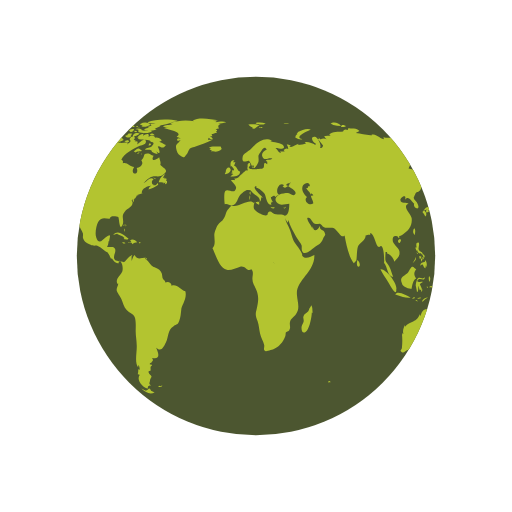
t = 0.00 s
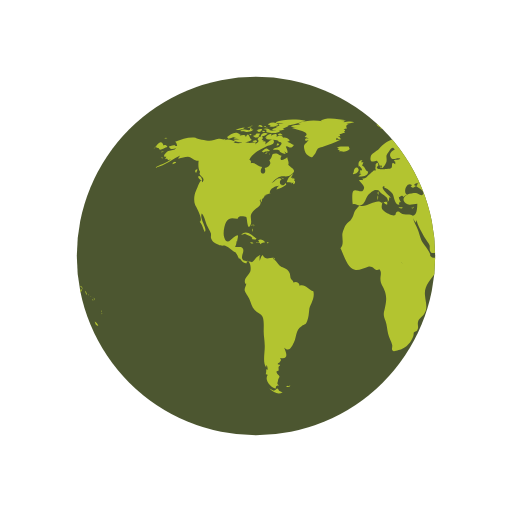
t = 0.50 s
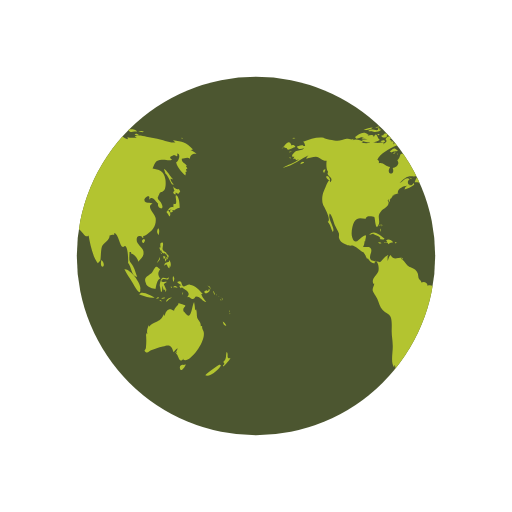
t = 1.00 s
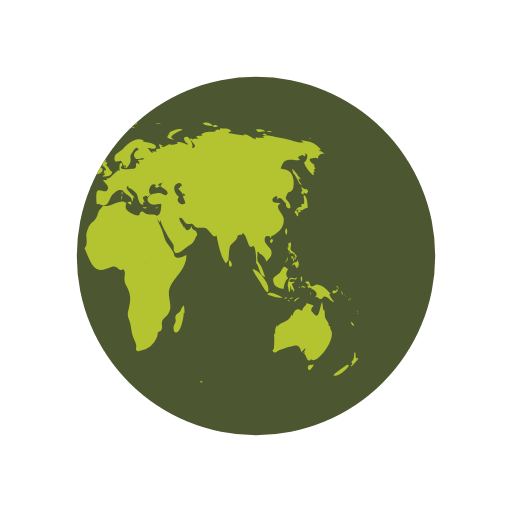
t = 1.50 s

The animated SVG that drew these frames (rendered in a browser with its animation timeline set to each time). Animation: 2 SMIL elements (animateTransform=2); one cycle of 2.00 s, repeats indefinitely.

<svg xmlns="http://www.w3.org/2000/svg" xmlns:xlink="http://www.w3.org/1999/xlink" style="margin: auto;  display: block;" width="200px" height="200px" viewBox="0 0 100 100" preserveAspectRatio="xMidYMid">
<defs> <clipPath id="ldio-49urpcsa7t6-cp"> <circle cx="50" cy="50" r="35"></circle> </clipPath> </defs>
<circle cx="50" cy="50" r="35" fill="#4c5630"></circle>
<g clip-path="url(#ldio-49urpcsa7t6-cp)">
  <path transform="scale(2) translate(-25 -25)" fill="#b3c430" d="M64.4,74.4c0.3,0.3,0.2,0.3-0.3,0.3C64.1,74.3,64.2,74.5,64.4,74.4z M31.4,75.4c-0.2,0.1-0.3-0.2-0.5,0.1c0.3,0.2,0.6,0.1,0.8-0.1C31.6,75.2,31.6,75.4,31.4,75.4z M84.9,36.9c-0.3,0.2-0.8-0.1-1.1-0.5 c0.1,0.2,0.1,0.6,0.3,0.9c-0.5,0.2-0.2,0.6,0.2,0.7c0-0.1,0-0.3,0-0.4c0.2,0.1,0.4,0.2,0.5,0.3c0.2-0.2,0.2-0.3,0.4-0.5 C85.1,37.2,85,37,84.9,36.9z M85.1,40.6c0-0.6-0.1-2.1-0.6-2.4c-0.6-0.4,0.5,2.1-0.6,1.6c0,0.2-0.1,0.5,0,0.7 c-0.8-0.3-0.9,0.5-1.4,0.9c0.3,0.3,0.4,0.6,0.6,0.9c0.3-0.4,0.2-0.9-0.3-1.2c0.2,0,0.4-0.2,0.6-0.2c0.2,0,0.6,0.2,0.6,0.2 C84.2,41,84.5,40.7,85.1,40.6z M83.7,41c-0.4-0.1-0.7,0.2-0.3,0.6c0.2-0.4,0-0.1,0.3-0.2C83.8,41.2,83.6,41.1,83.7,41z M93.5,62.8 c0.1,0.5,0.3,0.9,0.7,0.8C94.1,63.3,93.8,63,93.5,62.8z M93,71.2c-0.1-0.1-2.5,1.6-2.9,2.1c0.8,0.5,2.9-1.2,3.1-2.1 C93,71.5,92.9,71.2,93,71.2z M95,69.9c-0.4,0.2-0.6,0-0.5-0.4c0,0.1-0.1,0.2-0.1,0.3c0.1-0.5,0.1-0.8-0.1-1.1 c-0.3,0.7,0.1,1.4-0.7,2c0.3,0.3,0.3,0.4-0.1,0.7c0.1,0,0.1,0.1,0.1,0.2C93.9,71.3,95,70.2,95,69.9z M82,50.6 c0.2-0.2,0.3-0.2,0.3-0.5c-0.1,0-0.3-0.1-0.4-0.1C81.9,50.2,81.9,50.4,82,50.6z M82.4,50.6c-0.3-0.4-0.2,0.1-0.1,0.5 c0.2-0.3,0.3-0.5,0.2-0.9C82.5,50.4,82.4,50.5,82.4,50.6z M82.8,49.7c-0.1,0-0.2,0-0.3,0c0,0.1,0.2,0.4,0.2,0.5c-0.1,0-0.1,0-0.2,0 c0.1,0.2,0.1,0.3,0.2,0.5c0.1-0.2,0.1-0.2,0-0.5c0.1,0,0.2,0.1,0.2,0.1C83,50.1,82.9,49.9,82.8,49.7z M81,51 c0.2-0.3,0.3-0.4,0.2-0.8c-0.1,0.5-0.4,0.8-0.6,1.2C80.8,51.3,80.9,51.1,81,51z M81.2,48.6c0.1,0.2,0.1,0.5,0.3,0.3 c0,0.4,0.3,0.6,0.6,0.6c0,0,0-0.1,0.1-0.1c0.1,0.2,0.2,0.3,0.4,0.4c0-0.7-0.6-0.5-0.8-1c-0.2-0.4,0.2-0.9,0-1.4 c-0.5-0.1-0.6,0.3-0.4,1c0,0-0.1-0.1-0.1-0.1C81.1,48.3,81.1,48.4,81.2,48.6z M83.3,52.2c0.1-0.5,0.1-1.1-0.3-1.4c0,0.1,0,0.2,0,0.3 c-0.4,0.2-0.9,0.1-0.9,0.8c0.7-0.7,0.4,0.2,1,0.5c0-0.2,0.1-0.5,0.1-0.7C83.2,52,83.3,52.1,83.3,52.2z M81.5,49.6 c0.1-0.1,0.3-0.1-0.2-0.3C81.4,49.4,81.5,49.5,81.5,49.6z M91.8,57.4c0.1,0.1,0,0.2,0.2,0.1c-0.1-0.2-0.2-0.5-0.3-0.7 C91.6,57,91.7,57.1,91.8,57.4z M90.2,57.3c0.4-0.1,1.1-0.5,0.6-0.9c-0.1,0.4-0.2,0.6-0.4,0.3c-0.1,0-0.5,0.2-0.5,0.3 C89.9,57.2,90,57.2,90.2,57.3z M90.9,56.1c0.1,0.2,0.2,0.3,0.2,0.5c0.1-0.5-0.2-0.8-0.6-0.8C90.7,55.9,90.8,56,90.9,56.1z M90.3,59 c-0.2-0.4-0.7-0.7-1-1.6c0.1,0,0.2,0,0.3,0c-0.7-0.7-1.4-1.7-2.5-1.8c-0.5-0.1-1,0.5-1.3,0.3c-0.5-0.2-0.1-1.4-1.2-0.8 c0.3,0.4,0.6,0.5,0.9,0.6c-0.2,0-0.3,0.1-0.5,0.1c0.1,0.2,0.2,0.4,0.3,0.5c0.1,0,0.2-0.2,0.2-0.2c0.6,0.5,2,1,1,2 c0.6-0.3,0.7,0.4,1.2,0.3c0.4-0.1,0.4-0.5,0.6-0.5C89.2,57.9,89.5,58.9,90.3,59z M93.2,58.5c-0.1,0.1-0.2-0.2-0.2,0.1 C93.3,58.8,93.2,58.6,93.2,58.5z M92.4,57.7c0,0-0.1-0.2-0.2-0.3C92.2,57.6,92.3,57.6,92.4,57.7z M92.9,58c0.1,0.1,0.1,0.1,0.2,0.2 c-0.2-0.2-0.3-0.3-0.5-0.4C92.7,57.8,92.8,57.9,92.9,58z M93.5,59.1C93.6,58.9,93.6,58.8,93.5,59.1z M93.5,58.7c0-0.2,0-0.4-0.2-0.6 C93.3,58.3,93.4,58.5,93.5,58.7z M81,45.9c0.1-0.5,0.2-1-0.1-1.3C80.6,45,80.6,45.5,81,45.9z M94.8,61c0,0,0.1-0.2,0-0.4 C94.7,60.8,94.8,61.1,94.8,61z M94.8,61.2c0.1,0.1,0,0.3,0.2,0.1C94.9,61.1,94.8,61.2,94.8,61.2z M29.5,76.3 c-0.4-0.8-0.5-0.2-0.7-0.2c0.2,0-0.3,0.2-0.3,0.2c-0.2,0-0.6-0.3-0.9-0.4c0.9,0.9,1.9,1.2,2.6,0.7C30,76.6,29.8,76.4,29.5,76.3z M89.6,64.4c0-0.2-0.2-0.3-0.1-0.7c-0.2,0-0.1-0.1-0.3,0c0.1-0.8-0.5-1.1-0.7-1.7c-0.1-0.5,0-1-0.2-1.6c-0.1,0.1-0.1,0.1-0.2,0.2 c0-0.5-0.1-1.1-0.2-1.6c-0.5,0.9-0.5,3.8-1.7,2.2c-0.3-0.5-0.4-0.2-0.4-0.8c0-0.3,0.4-0.5,0.4-0.7c0-0.1-1.1-0.4-1.4-0.5 c0.3,0.3-0.7,0.7-0.8,1.5c-0.5-0.2-0.7-0.4-1.1-0.2c-0.4,0.1-0.7,0.9-0.7,1.1c0,0-0.1,0.1-0.1,0.1c0-0.1,0-0.2-0.1-0.3 c-0.4,0.8-0.6,1.1-1.3,1.4c-0.6,0.3-1.1,0.4-1.6,1c0-0.1,0-0.2,0-0.3c-0.3,0.6-0.5,1.1-0.3,1.8c-0.1-0.1-0.1-0.2-0.2-0.3 c0,0.1,0,0.3,0,0.4c0-0.1-0.1-0.1-0.1-0.2c0.1,1,0.1,1.7,0,2.7c0,0.4-0.6,0.5,0,0.9c0.4,0.2,0.7-0.3,1-0.4c0.8-0.2,1.4-0.5,2.3-0.7 c1.4-0.5,1.7-0.2,2.1,1.1c0.2-0.3,0.5-0.6,0.8-0.8c-0.1,0.4-0.3,0.7-0.6,1c0.2-0.1,0.3-0.2,0.5-0.4c-0.1,0.2-0.1,0.3-0.2,0.5 c0.5,0.2,0.5,2.1,1.5,0.9c0,0.1-0.1,0.1-0.1,0.2C86.9,71.3,90.8,66.1,89.6,64.4z M85.9,71.3c-0.4-0.2-1,0.2-0.7,0.8 c0.2,0.6,0.9-0.4,1.1-0.9C86.2,71.2,86.1,71.2,85.9,71.3z M24.6,44.3c0-0.2,0.2-0.3-0.1-0.5C24.5,44,24.6,44.2,24.6,44.3z M24.2,44.9c0.1,0.1,0.1,0.2,0.1,0.4c0.1-0.2,0.1-0.3,0-0.6C24.1,44.6,24.3,44.8,24.2,44.9z M24.4,43.9c-0.2,0-0.3-0.1-0.3,0.2 C24.3,44.1,24.4,43.9,24.4,43.9z M36.2,56.9c-1-0.3-1.6-1.5-2.7-1.1c0-0.7-0.8-0.9-1.2-0.6c0-0.4-0.4-0.5-0.5-0.8 c-0.1-0.1-0.1-0.7-0.2-1c-0.3-0.7-0.6-0.8-1.2-1.1c-0.6-0.3-0.6-0.2-1.1-0.8c-0.3-0.4-0.6-0.7-1-1c0.1,0,0.2-0.1,0.3-0.1 c-0.9-0.2-1.7,0.6-2.3-0.6c-0.4,0.3-0.4,0.8-0.6,1.2c0-0.3,0-0.7,0-0.9c0.4-0.6-0.1-0.2-0.5,0.1c-0.3,0.2-0.7,0.9-1,1 c0,0-1.6-0.3-1.6-0.3c-0.8-0.7,0.1-1.4-0.1-2.2c-0.2-0.8-1.1-0.3-1.6-0.5c0.2-0.3,0.3-0.7,0.3-1.1c0.1,0,0.1,0,0.1,0.1 c0.2-1.2,0.5-1.7-0.7-0.8c-0.6,0.5-1.3,1.5-1.8,0c-0.3-0.8,0-2.4,0.4-3.1c0.7-1.1,1.6-0.5,2.3-0.6c-0.1-0.7,1.4-0.4,1.6-0.3 c0.2,0.3,0.2,2.8,0.8,1.6c0.5-1-0.4-1.7,0.5-2.7c0.6-0.7,2-1.1,1.3-2.2c0.1,0,0.1,0,0.2,0.1c0-0.2,0-0.3,0.1-0.4 c0,0.4,0,0.4-0.1,0.8c0.3-0.4,0.3-0.4,0.3-0.9c0.1,0.1,0.1,0.1,0.1,0.2c0.2-0.3,0.4-0.5,0.4-0.7c0,0,0.4-0.1,0.6-0.1 c-0.1,0-0.3,0-0.5,0c0.4-0.2,0.8-0.2,1.1-0.4c-0.1,0,0,0-0.2,0c-0.1-0.9,1.4-1.5,1.9-1.4c-0.5,0.2-0.4,0.3-0.6,0.7 c0.5-0.1,1.4-0.5,1.9-0.9c0-0.1-0.1-0.3-0.1-0.4c-0.6,1.2-1.7-0.1-0.8-0.7c-0.7-0.6-1.3,0.5-2,0.8c0.5-0.5,1.1-1.2,1.7-1.3 c0.8-0.2,1.5,0.2,2.2-0.4c1.2-0.9,0.1-1.1-0.6-1.9c0.2-0.5-0.1-0.9-0.2-1.5c-0.5,0.5-1.8,1-1.1-0.3c-0.5,0-0.6-0.4-1.2-0.4 c-1,0-0.4,0.7-1.2,1.3c0.6,0.8-0.3,1.4-0.9,1.5c0.6,1.6-1.5,1.4-0.5-0.2c-0.8,0-1.4-1-2.2-0.7c0-0.6,0.1-0.4-0.3-0.7 c0.5-1.3,2.5-2.2,3.5-2.7c0.3-0.1,1.4-0.2,1.3-0.9c-0.2-1-1.3,0.4-1.7,0.6c0.1-0.2,0-0.2,0.1-0.5c-0.2,0-0.2-0.2-0.6,0 c0.1-0.1,0.1-0.2,0.2-0.3c-0.1,0-0.2,0-0.4-0.1c0.7-0.6-0.4-1-0.8-0.1c0.5,0.5-0.1,0.7-0.5,1c0.1-0.1,0.1-0.2,0.2-0.3 c-0.5-0.2-1,0.1-1.6,0c-0.4-0.1-0.7-0.4-1.2-0.1c0,0,0.1,0.1,0.1,0.1c-0.4,0.1-1.1,0.1-1.7,0c0.1-0.1,0.3-0.1,0.4-0.2 c-0.6-0.3-1.5-0.7-2.1-0.3c0.1-0.1,0.1-0.2,0.2-0.3c-0.4,0.3-0.9,0-1.4,0c-0.6,0.1-1.2,0.4-1.8,0.4c-0.6,0-2.5-0.4-2.7-0.6 c-1.3-0.2-2.7,0.3-4,0.8c0.3,0.2,0.3,0.4,0.4,0.8c-0.2,0-0.3,0-0.5,0c0.1-0.1,0.1-0.1,0.2-0.2c-0.4,0-0.9,0.2-1.3,0.3 c0.2,0.7,0.9,0.5,1.4,0.3c-0.3,0.5-0.9,0.4-1.5,0.6c-0.5,0.2-1.4,1.3-0.4,1.1c-0.1,0.1-0.1,0.3-0.3,0.5c0.2-0.1,0.3-0.1,0.5-0.1 c0,0.1,0,0.1-0.1,0.2c0.1,0,0.1-0.1,0.2-0.1c0,0.1,0,0.1,0,0.2c0.2-0.1,0.4-0.1,0.6-0.2c-1,0.9-2.2,1-3.2,1.7 c2.1-0.4,3.5-1.8,5.4-2.6c-0.3,0.1-0.7,0.4-0.8,0.8c0.8-0.2,1.2-0.4,1.9-0.4c0.8,0.1,1.3,0.9,2.1,0.8c-0.1,0.6-0.1,1.8,0.3,2.2 c-0.6,0.8,1.3,1,0.4,2c-0.2-1.2-0.9,1-1.2,1.6c-0.4,0.8-0.5,2-0.2,2.8c0.2,0.4,1.7,3,0.9,3.3c0.6,0.7,0.6,1.2,1,2 c0.6-0.7-1.1-2.5-0.6-3.6c0.4,0.2,0.8,1.8,1,2.3c0.2,0.4,0.6,1.1,0.8,1.6c0.1,0.7-0.2,0.6,0.2,1.3c0.2,0.4,0.9,0.7,1.3,0.9 c0.5,0.3,1,0.1,1.3,0.2c0.8,0.3,1.4,1.1,2.1,1.3c0,0-0.1,0-0.1,0c0.4,0.5,0.5,0.9,0.7,1.3c0.1-0.1,0.1-0.1,0.1-0.2 c0.4,0.6,0.9,1.2,1.4,1c-0.1-0.8,0.3-0.4,0.5-0.1c0.3,0.5,0.3,1.3,0.2,1.7c-0.2,0.7-1.6,1.6-0.9,2.5c0-0.1,0.1-0.1,0.1-0.2 c0,0.6-0.4,0.8-0.3,1.5c0.1,0.3,0.7,1.2,0.9,1.6c0.3,0.7,0.5,1.6,1,2.1c0.5,0.6,1.3,0.7,1.6,1.4c0.3,0.7,0.2,2,0.2,2.8 c0,1,0.2,1.8,0.2,2.7c0.1,1.2-0.5,3.5,0.3,4.4c0-0.2,0-0.3,0-0.5c0.3,0.3,0.2,0.4,0.3,0.9c-0.1,0-0.2-0.1-0.3-0.1c0,0.5,0,0.6-0.1,1 c0.1,0,0.3,0.1,0.4,0.1c-0.8,1.1,0.7,2.6,1.6,2.7c-0.1-0.5,0.1-0.6,0.6-0.6c-0.6-0.4-0.2-0.6-0.2-1c0-0.2,0.3-0.7,0.3-0.7 c0-0.2-0.3-0.5-0.3-0.4c0-0.1-0.3-0.3-0.3-0.6c0-0.2,0.4-0.2,0.4-0.2c0.1-0.5-0.2-0.7,0.3-1c0-0.1-0.1-0.1-0.1-0.2 c-0.8,0,0-0.5,0-0.4c0.1-0.3,0.5-0.3,0.1-0.9c1.8,0.4,1.2-1.1,0.8-2c1,0.9,1.4,0,1.9-1c0.6-1.3,0.3-2.4,1.5-3.2 c0.7-0.5,0.7-0.1,1.1-1c0.3-0.8,0.3-1.4,0.4-2.2C35.4,59.7,36.6,58.3,36.2,56.9z M24.2,26.2c-0.2,0-0.3-0.1-0.5,0 C23.9,26.6,23.9,26.3,24.2,26.2z M22.4,25.3c-0.2,0.1-0.4,0.2-0.5,0.3c0.4,0.1,0.8,0,1.2,0c-0.2,0-0.4,0.2-0.6,0.2 c0.5,0,1.7,0,2-0.5c-0.2,0-0.3,0-0.4,0c0-0.1,0-0.2,0.1-0.3c-0.4,0.1-0.3-0.1-0.4,0.4C23.3,25.5,22.8,25.2,22.4,25.3z M24.2,27.3 c-0.5-0.1-0.6-1.9-1.2-0.5c0-0.6-0.7-0.4-1.2-0.3c0.1-0.1,0.1-0.1,0.2-0.2c-0.5-0.1-1.1,0.2-1.5,0.5c0.2,0,0.4,0.1,0.7,0.1 c-0.2,0-0.4,0.1-0.6,0.1c0.3,0.2,0.8,0.1,1.2,0.2c-0.4,0-0.8,0.1-1.2,0.1C21.2,28.1,23.6,27.9,24.2,27.3z M24,24.9 c0-0.3-0.3-0.1-0.7,0C23.6,25,23.8,24.9,24,24.9z M21.6,25.4c0.4-0.1,0.9-0.1,1.2-0.5c-0.6,0-1.2,0.2-1.8,0.5 C21.2,25.4,21.4,25.4,21.6,25.4z M32.4,34.8c-0.1,0-0.2,0.2-0.3,0c0,0,0.1-0.1,0.1-0.1c-0.1,0-0.3,0-0.4,0c0.2-0.2,0.3-0.5,0.5-0.7 c-0.6,0.1-1.2,1.1-1.3,1.6c0.3,0,0.7,0,1,0.1c-0.1,0.1-0.1,0.1-0.2,0.2c0.1-0.1,0.4-0.2,0.5-0.3c0,0.1,0,0.2-0.1,0.4 c0.4,0,0.5-0.3,0.4-0.7c-0.1,0-0.1,0-0.2,0.1c0-0.1,0.1-0.2,0.1-0.3C32.6,34.9,32.5,34.9,32.4,34.8z M14,35c0.7,0.6,0.5-0.1,0.2-0.5 C13.7,34.1,13.5,34.6,14,35z M19.6,27.1c0.8-0.1,1.5-0.7,2.3-0.8c-0.9-0.9-1.9,0-2.6,0.5C19.5,26.8,19.5,27,19.6,27.1z M27.7,29.4 c-0.8-0.6-0.7-0.5-1.6,0.2c0.1,0,0.4,0.2,0.3,0.2C27,29.4,27.6,29.7,27.7,29.4z M13.3,33.1c-0.2,0.2-0.3,0.4,0,0.7 c0.1-0.2,0.2-0.5,0.3-0.7C13.4,33.1,13.4,33.1,13.3,33.1z M27.5,30.1c0.1,0,0.1,0.3,0.2-0.1C27.6,30,27.6,30.1,27.5,30.1z M29.8,36 c-0.1,0,0-0.3-0.2-0.1c0.3,0.2,0.2,0.2,0.6,0.1C30.1,36.1,29.9,36.1,29.8,36z M26.7,30c0.2,0,0.3,0.1,0.6-0.2 C27,29.8,26.9,29.9,26.7,30z M30.5,35c-0.2-0.2-0.3-0.3-0.6-0.3C30.1,34.9,30.3,34.9,30.5,35z M27,25.3c0,0.2,0.1,0.2,0,0.5 c0.7,0.2,2.2,0.4,2.7-0.2c-0.7-0.3-1.4,0.1-2.1-0.2c0,0,0.1-0.1,0.1-0.1c-0.4-0.2-0.8-0.3-1.3-0.1C26.7,25.3,26.8,25.3,27,25.3z M26.8,24.9c0.2,0,0.3,0,0.5,0C27.2,24.8,26.9,24.9,26.8,24.9z M27.5,24.4c0.1,0,0.2,0,0.4,0c-0.1,0.1-0.2,0.1-0.3,0.2 c0.6,0.4,1.2,0,1.8-0.2c-0.5-0.6-1.3-0.6-2-0.2C27.3,24.4,27.4,24.2,27.5,24.4z M26.3,25.8c0.2,0,0.3,0.1,0.5-0.1 C26.6,25.6,26.1,25.4,26.3,25.8z M27,24.8c-0.1-0.2-0.1-0.3-0.5,0C26.8,24.9,26.8,24.7,27,24.8z M29.7,26.4c0.1,0,0.3,0,0.5,0 c-0.2-0.3-0.6-0.4-0.9-0.2C29.4,26.5,29.4,26.4,29.7,26.4z M26.9,26c-0.5-0.1-0.9,0.1-1,0.7c0.5-0.1,1-0.3,1.4-0.6 C27.1,26.1,27,26,26.9,26z M31.5,27.3c-0.4-0.3-0.7-0.5-1.2-0.4c-0.2-0.6-0.9-0.4-1.3-0.2c0.3-0.8-0.6-0.5-1-0.2 c0-0.1,0-0.1-0.1-0.2c0.1-0.1,0.2-0.1,0.3-0.2c-0.6,0-1.1,0.2-1.4,0.8c0.1,0,0.2,0,0.3,0C27.1,27,27,27,26.9,27.1 c0.6,0.3,2.7,0.1,2.5,0.6c0.8,0.1,0.7,0.4,0.2,0.9c-0.3,0.3-0.9,0.1-1.3,0.6c0.5,0.2,0.9-0.2,1.4,0.3c0,0-0.1,0.1-0.1,0.1 c0.4,0.3,0.8,0.5,1.2,0.5c-0.1-0.2-0.2-0.5-0.4-0.7c1.4,1.5,0.5-0.9,0.4-0.7c0.3-0.6,0.9,0.8,1.6-0.4c-0.5-0.1-0.8-0.5-1.3-0.6 c0.2-0.1,0.3-0.1,0.5-0.2C31.6,27.5,31.5,27.4,31.5,27.3z M25.7,24.7c0.2,0.1,0.4,0.1,0.6,0.1c-0.1-0.4-0.5-0.5-0.9-0.3 c0.1,0,0.1,0,0.2,0.1c-0.1,0-0.2,0.1-0.3,0.1C25.4,24.7,25.5,24.7,25.7,24.7z M29,24c0.5,0.1,0.9,0.1,1.4,0.1 c-0.3,0.1-0.7,0.1-1,0.1c0.1,0.2,0,0.1,0.2,0.3c-0.2,0.1-0.5,0.2-0.8,0.3c0.2,0.1,0.3,0.2,0.4,0.3c-0.4-0.2-0.8,0-1.1,0.3 c0.7,0.1,1.9,0.3,2.5-0.2c-0.1,0-0.2,0-0.4,0c0.4-0.3,1-0.4,1.2-0.7c-0.1,0-0.2,0-0.3,0c0.9,0,1.8-0.4,2.7-0.6c-0.1,0-0.3,0-0.4,0 c0.4-0.1,0.9-0.1,1.3-0.3c-1.6-0.4-4.4-0.4-5.9,0.3C28.9,23.8,28.9,23.9,29,24z M29.5,28.2c-0.2-0.3-0.3-0.3-0.5,0.2 C29.3,28.4,29.4,28.3,29.5,28.2z M24.4,24.6c-0.2,0-0.4-0.1-0.6,0.1C24,24.7,24.2,24.6,24.4,24.6z M25,27.4c-0.2,0-0.4,0-0.7,0.2 c0.3,0.2,0.6,0.2,0.9,0.1C25.2,27.4,25.1,27.5,25,27.4z M24.4,26.5c0.4,0.5,0.9,0.5,1.3,0c-0.1,0-0.2-0.1-0.2-0.1 c0.2-0.1,0.2-0.1,0.3-0.3c-0.4,0-0.9-0.1-0.9,0.3C24.7,26.4,24.6,26.5,24.4,26.5z M25.3,25.7c0.4,0.2,0.9-0.1,0.9-0.5 c-0.4,0-0.8,0-1.1,0.4C25.5,25.4,25.3,25.7,25.3,25.7z M78.1,46.7c-0.7,0.3-0.2,0.9,0,0.7C78.4,47,78.4,46.8,78.1,46.7z M24.7,46.8 c0.2,0,0.3,0,0.4-0.2c-0.8-0.5-2-1.9-3-0.7c0.3-0.1,0.6-0.2,0.9-0.3c0,0-0.1,0.1-0.1,0.1c0.6,0.3,1,0.3,1.4,0.8 c-0.1,0.1-0.1,0.2-0.2,0.2C24.3,46.7,24.5,46.8,24.7,46.8z M55.7,40.5c-0.1,0.1-0.2,0.1-0.4,0.1c0.4,0.2,0.3,0.1,0.6-0.2 C55.9,40.4,55.8,40.4,55.7,40.5z M49.5,32.8c0.1-0.4,0.2-0.6-0.3-0.4C49.2,32.7,49.3,32.7,49.5,32.8z M48.9,38.1 c0-0.3,0.1-0.4,0-0.7C48.6,37.7,48.8,37.8,48.9,38.1z M45.1,32.6c0.1-0.1,0.1-0.3,0.2-0.1c0,0.1,0.4,0.4,0.4,0.6 c0,0.4-0.6-0.1-0.3,0.6c-0.1,0-0.2,0.1-0.3,0.1c0.1,0,0.3,0.2,0.5,0.2c-0.2,0.1-0.4,0.3-0.6,0.5c0.7,0,1.9,0,1.9-1 c-0.6-0.2-0.6-1-1.2-1.2c0.2-0.2,0.2-0.5,0.3-0.6c-0.2,0-0.3,0-0.5,0c0.1-0.1,0.2-0.3,0.3-0.4C45,31.2,44.9,32,45.1,32.6z M53.3,40.5c-0.2,0-0.2,0.1-0.4-0.1c0,0.1,0,0.1,0,0.2c0.3,0.1,0.5,0.2,0.8,0C53.5,40.5,53.5,40.5,53.3,40.5z M41.5,27.3 c-0.3,0-0.6,0-0.9,0c0-0.1,0.2-0.4,0.2-0.4c0.3,0.3,0.4,0.3,0.8,0.3c-0.2-0.3-0.2-0.4-0.6-0.6c0.1,0,0.3,0,0.5,0 c-0.1-0.1,0-0.2-0.2-0.4c0.3,0,0.5-0.1,0.7-0.2C42,26,42,26,41.9,26c0.2,0,0.3,0,0.5,0c-0.1-0.1-0.2-0.2-0.2-0.3 c0.3-0.2,0.3-0.2-0.1-0.5c0.2,0,0.5-0.1,0.7-0.1c-0.3-0.4-0.2-0.7,0.3-0.9c-0.2,0-0.3,0-0.5,0c0.5,0,1-0.2,1.6-0.3 c-0.6-0.3-1.5-0.1-2.1,0c0.1-0.1,0.2-0.1,0.2-0.2c-0.6-0.1-1.3-0.1-1.9-0.1c0.7,0,1.5,0.1,2.2-0.1c-1.4-0.2-3.8-0.7-5,0.1 c0.1,0,0.3,0.1,0.4,0.1c-1.6-0.3-3.3-0.2-4.8,0.4c0.2,0,0.3,0.1,0.5,0.1c-0.6,0.3-1.4,0.1-1.9,0.5c0.4,0.1,0.8,0.2,1.2,0.2 c-0.3,0-0.7,0-1,0.1c0.2,0.2,4.1,0.7,2.5,1.7c0.3,0.1,0.5,0.2,0.8,0.4c-0.9-0.5-1,0.9,0,0.2c-0.6,1-1.2,0.7-0.8,2.1 c0.2,0.7,0.5,0.9,0.9,1.1c0.7,0.4,0.6,0.2,1.1-0.4c0.1-0.1,0.4-0.9,0.6-1.1c0.4-0.3,0.8-0.2,1.1-0.4C39.3,28.2,40.4,27.9,41.5,27.3z M25.3,47.4c0.3,0.1,0.4-0.1,0.6,0.3c0.2-0.4,0.6-0.3,0.9-0.4c-0.3-0.4-0.9-0.7-1.4-0.4c0.2,0.2,0.1,0.2,0.3,0.4 c-0.2,0-0.3,0.1-0.6,0C25,47.6,25.1,47.4,25.3,47.4z M80.8,58.3c0.1,0,0.2-0.1,0.3-0.1C81,58,80.7,58,80.5,58.4 C80.6,58.4,80.7,58.3,80.8,58.3z M82.5,56.6c-0.2-0.4-0.3-0.7-0.5-1.1c0.2-0.1,0.3-0.3,0.5-0.3c0-0.1,0-0.1,0-0.2 c-0.4,0.2-1.4,0.1-0.8-0.4c0.5-0.4,1.2,0.5,1.3-0.5c-0.4,0.6-0.9,0-1.3,0.2c-0.3,0.2-0.5,1.1-0.5,1.5c0,0,0.3,1.2,0.2,1.2 c0.4,0.2,0.2-0.9,0.4-1.2c0,0.4,0.1,0.6,0.2,0.9c0.1-0.1,0.2-0.1,0.3-0.2c-0.1,0.3,0,0.3,0,0.5C82.5,56.9,82.4,56.8,82.5,56.6z M78.5,55.3c0.1,0.8,1.5,1.1,1.9,1.1c0.1-0.7,0.3-1.8,0.9-2c-0.6-0.8-0.4-1.3,0-1.8c-0.4-0.2-0.5-0.6-0.8-0.5 c-0.3,0.1-0.6,0.9-0.8,1.1C79.1,53.9,77.9,54,78.5,55.3z M85.8,57.1c-0.1,0.1-0.2,0-0.2,0.5C85.8,57.4,85.7,57.2,85.8,57.1z M83.6,56c-0.1,0-0.2,0-0.3,0C83.6,56.5,83.5,56.1,83.6,56z M81.6,58.9c-0.1-0.2-0.1-0.4-0.5-0.3C81.3,58.8,81.4,58.8,81.6,58.9z M82.3,58.2c-0.1-0.2-0.5-0.1-0.8,0.1C81.7,58.4,82,58.3,82.3,58.2z M78.7,58c0.5,0.1,1,0.2,1.5,0.1c-0.6-0.3-2.6-1.5-3-0.6 C77.7,57.7,78.2,57.8,78.7,58z M77.4,56.5c0.3-1-2-4.1-3.1-3.9c0.4,0.9,1,1.6,1.5,2.5C76,55.4,77.5,58.3,77.4,56.5z M84.2,56.1 c0.2,0.1,0.3,0,0.5,0.2c-0.2-0.5-0.6-0.6-0.9-0.2C84,56.1,84.1,56.1,84.2,56.1z M83.9,55.1c0.1-0.4,0.3-0.8-0.1-1.2 C83.7,54.3,83.7,54.7,83.9,55.1z M82.7,58.8c0.2-0.3,0.6-0.5,0.9-0.7c-0.5,0-1,0.2-1.2,0.8C82.5,58.9,82.6,58.9,82.7,58.8z M44.1,33.6c-0.1,0.1-0.1,0.3-0.2,0.4c0.4,0.1,1.4-0.5,1.1-1C44.7,32.3,44,33,44.1,33.6z M41.8,29.6c0.5,0.1,1.1-0.1,1.5-0.5 c0-0.1-0.2-0.4-0.2-0.5c-0.6,0.1-1.9-0.2-2.3,0.3c0.2,0,0.3,0.1,0.5,0.1c-0.1,0-0.2,0.1-0.4,0.2c0.2,0.1,0.3,0.1,0.5,0.2 c-0.1,0.1-0.2,0.1-0.2,0.2C41.4,29.5,41.6,29.5,41.8,29.6z M48.7,38.5C48.8,40.2,49,37.2,48.7,38.5z M50.5,39.4 c-0.2,0-0.4,0.1-0.6,0c0.1,0.3,0.4,0.5,0.7,0.6C50.7,39.5,50.6,39.5,50.5,39.4z M24.1,47.3c-0.1,0.1-0.2-0.1-0.2,0.1 c0.3,0.2,0.3,0.2,0.6,0.1C24.4,47.3,24.3,47.4,24.1,47.3z M70,51c-0.1-0.1-0.1-0.1-0.2-0.2C69.3,52.7,70.9,52.3,70,51z M61,60.2 c0-0.2-0.1-0.4-0.2-0.6c-0.1,0.3-0.3,0.5-0.4,0.7c-0.1,0.8-0.9,0.8-1.1,1.4c-0.2,0.4,0.1,0.7,0,1.1c-0.1,0.4-0.3,0.6-0.4,1 c-0.1,1.2,0.5,1.5,1.1,0.7c0.5-0.7,0.9-2.6,0.9-3.5c0,0.1,0.1,0.2,0.1,0.2C61.1,60.9,61,60.6,61,60.2z M74.3,48.1 c-0.9,0.8-1-2.4-2-2.6c0,0.2,0,0.2,0,0.4c-0.3-0.1-0.5,0-0.9,0.1c0.1,0.9-1.3,1.5-1.5,2.2c-0.2,0.6-0.2,2.1-0.3,2.7 c-0.1,0.1-0.3,0.4-0.5,0.5c-1-1.2-1.5-3.8-1.8-5.4c-0.6,0.6-1.1-0.6-1.6-1c-0.5-0.5-0.4-0.4-1.1-0.5c-0.5-0.1-0.9,0.1-1.3-0.1 c-0.4-0.2-0.5-0.6-0.8-0.7c-0.3-0.1-0.5,0.2-1,0c-0.7-0.3-0.8-1.5-1.5-1.1c0.1,0.9,0.8,1.3,1,2.1c0-0.2,0.1-0.4,0.1-0.5 c0.1,1.3,1,0.8,1.4-0.1c-0.1,0.9,0.5,0.7,0.8,1.1c0.4,0.8,0.2,0.6-0.1,1.2c-0.4,1-0.6,1.2-1.5,1.7c-0.6,0.4-2,1.9-2.6,1.1 c-0.3-0.4-0.1-0.9-0.2-1.3c-0.2-0.5-0.7-1-0.9-1.4c-0.4-0.8-1.8-3-1.6-3.7c0,0.3-0.2,0.5-0.2,0.7c-0.2-0.3-0.4-0.5-0.5-0.9 c0.1,0.8,0.6,1.5,0.9,2.2c0.3,0.7,0.4,1.4,0.7,2.1c0.3,0.7,2,2.5,1.7,3c0.5,0.9,1.8,0.2,2.4-0.1c0.1,3.4-3.7,4.9-3.4,7.8 c0.1,1.4,0.7,2.7-0.3,3.9c-0.7,0.8-1,0.7-1.1,1.7c0,0.5,0.2,0.8-0.1,1.3c-0.1,0.2-0.6,0.3-0.7,0.5c0,0.1,0,0.5-0.1,0.7 c-0.2,0.5-0.5,1.1-0.9,1.5c-0.5,0.6-0.9,0.8-1.4,1c-0.2,0.1-1.4,0.4-1.5,0.4c-0.6-0.2-0.2-0.7-0.3-1.2c-0.2-0.8-0.6-1.4-0.8-2.2 c-0.2-0.9-0.2-1.6-0.5-2.5c-0.3-0.8-0.5-1.3-0.2-2.2c0.3-1.4,0.5-2.2,0.1-3.5c-0.3-1-0.9-1.5-0.9-2.5c0-0.8,0.3-1.3-0.2-1.9 c-0.9,0.6-1.1-0.8-2.2-0.5c-0.7,0.2-1.9,0.8-2.6,0.6c-1.5-0.3-2.2-3.1-2.8-4.2c0.8-0.8,0.2-2.2,0.4-3c0.1-0.4,0.4-1.2,0.6-1.5 c0.4-0.6,0.9-0.7,1.2-1.3c0.5-0.8,0.3-1.3,1-2c0.8-0.9,0.3-0.3,1.4-0.5c0.9-0.1,2.7-1.4,3.4-0.6c0.1,0,0.2-0.1,0.2-0.1 c-0.2,0.8-0.3,1.2,0.3,1.7c0.5,0.4,1.7,1.1,2.2,0.8c0.1,0,0-0.6,0.5-0.7c0.2-0.1,0.7,0.4,0.9,0.5c0.5,0.2,1.7-0.1,1.9,0.3 c0.9,0.2,1-1.5,1-2.3c-0.6,0-1.4,0.3-1.9,0.1c-1.2-0.5-0.9-1.5,0-1.9c0.4-0.2,1.1-0.3,1.6-0.3c0.4,0,1,0.7,1.4,0.3 c0.6-0.6-0.9-1.3-1.3-1.6c0.3-0.4,0.2-0.2,0.2-0.5c0.1-0.1,0.2-0.1,0.4-0.2c-0.4-0.1-1.6,0.5-0.6,0.6c-0.4,0.4-0.8,0.5-1.1,0.1 c0.1-0.1,0.2-0.1,0.3-0.2c-1-0.9-1.9,1.4-1,1.8c-0.2,0.1-0.5,0.3-0.7,0.5c-0.2-0.4-0.3-0.3-0.7-0.2c0.1,0.1,0.1,0.1,0.2,0.2 c-0.3-0.1-0.2,0.1-0.4-0.1c0,0.5,0.2,0.7,0.4,1.1c-0.1,0-0.2-0.1-0.3-0.1c0.1,0.2,0.1,0.2-0.1,0.2c0,0.1,0.1,0.2,0.1,0.4 C52,40,52,38.4,51.7,37.9c-0.3-0.5-1.4-1.3-1.6-1.2c-0.1-0.2,0-0.2,0-0.3c-1.3,0,1.2,2,1.3,2.3c-0.7-0.5-0.1,0.3-0.7,0.8 c0.3-1-0.8-1.3-1.3-1.8c-0.6-0.6-0.2-0.5-0.9-0.6c-0.5-0.1-1.1,0.5-1.3,0.7c-0.8,0.6-0.7,1.7-1.5,2.2c-0.8,0.5-1.1-0.4-1.8-0.1 c-0.1-0.5-0.2-2.3,0.1-2.6c0.4-0.5,1.5,0.4,1.9-0.1c0.7-0.8-0.5-1.5-0.8-2c0.3,0,0.5-0.1,0.8,0c0-0.1-0.1-0.3-0.1-0.4 c0.5,0.3,0.9-0.3,1.2-0.6c0.3-0.3,0.8-0.7,1-0.9c0.1-0.2,0.3,0.2,0.4-0.1c0,0-0.1-0.3-0.1-0.4c0.2-0.4-0.2-0.8,0.5-1 c0,0.1,0.1,0.4,0.1,0.5c-1.1,0.9,1.1,0.8,1.5,0.7c0.6-0.1,0.7,0.1,1.1-0.3c0.2-0.2-0.2-1.4,0.7-0.6c0-0.2,0-0.3,0-0.5 c-0.2-0.1-0.1-0.1-0.3-0.3c0.5-0.2,0.9,0,1.3-0.3c-0.6-0.4-1.5,0.5-1.9-0.3c-0.4-0.7,0.2-1.2,0.8-1.5c-0.5-0.8-0.9,0.1-1.2,0.5 c-0.7,0.9-0.3,0.8-0.4,1.8c0,0.2-0.6,1.4-0.9,1.3c-0.4-0.1-0.7-1.2-1-1.4c-0.3-0.1-1.5,0.8-1.2-0.8c0.1-0.6,1.1-1,1.6-1.5 c1-1.1,2.6-2.5,4.1-1.6c-0.1,0-0.2,0.1-0.3,0.1c0.4,0.2,2.3,0.3,2.6,0.9c0.4,1-1.2,0.3-1.6,0.4c0.5,0.3,0.5,0.9,1.1,1 c-0.1-0.1-0.1-0.2-0.2-0.3c0.2,0,0.6,0,0.9,0c-0.1-0.1-0.1-0.2-0.2-0.3c0.3-0.3,0.6-0.4,0.9-0.2c0-0.3-0.1-0.6-0.3-0.9 c0.4,0,0.6,0.1,0.8,0.3c-0.1,0-0.2,0-0.3,0c0.4,0.6,1.1-0.3,1.9-0.4c-0.1,0.1-0.1,0.1-0.2,0.2c0.5,0,1.2-0.1,1.6-0.3 c-0.1-0.1-0.2-0.1-0.3-0.2c0.6-0.2,1.5,0.2,2.1,0.5c0-0.1,0.1-0.1,0.1-0.2c-0.7-0.3-1.2-1.5-0.2-1.4c0.5,0,1.4,1.7,1,2.2 c0.4,0,0.5-0.1,0.6-0.5c-0.4-0.4-0.6-0.8-1-1.2c0.1-0.1,0.2-0.1,0.3-0.2c-0.1-0.1-0.1-0.2-0.2-0.2c0.2,0.2,0.4,0.4,0.6,0.6 c-0.1-0.1-0.1-0.2-0.2-0.2c0.4-0.2,0.8-0.2,1.2,0c-0.3-0.2-0.3-0.4-0.5-0.6c0.4-0.1,0.9-0.1,1.3-0.1c-0.1-0.1-0.2-0.1-0.3-0.2 c0.6-0.7,1.8-0.5,2.7-0.6c0.1-0.4,0.5-0.5,0.9-0.3C68.1,25,68,25,67.9,25c0.7,0.2,1.8-0.1,2.3,0.6c-0.2,0.1-0.5,0.3-0.7,0.4 c1.1,0.1,2.1,0.5,3.2,0.4c-0.1-0.1-0.1-0.2-0.2-0.2c1.1,0,1.5,0.7,2.5,1c0-0.1-0.1-0.2-0.1-0.4c0.6,0.2,1.2,0.1,1.8,0.1 c-0.1-0.1-0.3-0.2-0.4-0.3c0.5-0.3,1.7-0.1,2.3,0.1c0.7,0.2,1.4,0.2,2.1,0.4c1.1,0.2,2.5,0.9,3.6,0.7c-0.2-0.1-0.3-0.2-0.5-0.4 c1.8,0.3,2.5,0.3,3.9,1.8c-0.2,0-0.2,0.1-0.5,0.1c0.4,0.2,0.9,0.4,1.2,0.8c-0.6-0.2-1.3,0.2-1.3,0.9c-0.5-0.4-1.1,0-1.6,0 c0,0.9,0.6,0.7,1,1.4c-0.1,0-0.1,0-0.2,0c0.1,0.2,0.2,0.3,0.3,0.5c-0.1,0.1-0.2,0.1-0.3,0.2c0.1,0.1,0.1,0.3,0.2,0.4 c-0.1,0-0.2,0.1-0.3,0.1c0.2,0.4,0,0.4,0,0.7c-0.7-0.7-1.6-1.6-1.8-2.6c0.5-0.2,1-1.7,0.2-1.7c0.2,1-0.4,0.2-0.7,0.3 c-0.4,0.2-1.1,0.3-0.3,0.9c-0.6,0.3-1.3-0.1-2,0c-1.2,0.1-1.2,0.4-1.8,1.7c1.2,0.2,2.2,0.4,2.5,2.1c0.1,0.6,0.1,1.6-0.2,2.1 c-0.4,0.5-0.6,0.3-0.9,0.6c0,0-0.4,0.9-0.4,0.9c0.1,0.5,0.3,0.4,0.6,0.9c1.1,1.9-0.9,1.2-0.5,0.3c-0.2-0.2-0.7-0.8-0.7-0.8 c-0.4-0.2-0.5-0.6-1.1,0c0.4-1.3-0.9-0.4-0.9,0c0,0.9,1.3,0.4,1.6,0.8c-1.4,0.4,0.5,2.1,0.6,2.8c0.2,1.5-0.7,2.5-1.6,3.1 c-0.3,0.2-0.4,0.3-0.8,0.4c-0.1,0,0.1,0.4-0.1,0.4c-0.1,0-0.2-0.3-0.2-0.3c-0.1,0-1-0.5-1,0.7c0,0.8,1.1,1.3,1.3,2.1 c0.2,1.1-0.4,1.4-1,2.1c0-0.5-0.9-1.6-1.4-1.6c0-0.1,0-0.2,0-0.3c-0.1,0-0.2,0-0.3,0c0,0.6-0.1,1.2,0,1.7c0.1,0.4,0.5,0.7,0.7,1.1 c0.4,0.8,0.5,1.3,0.8,2.1c-1.2-0.2-1.1-2-1.8-2.8c0,0.1,0,0.2,0,0.2C75.1,51,75,47.7,74.3,48.1z M53.6,51.4 c-0.1-0.1-0.1-0.1-0.2-0.2C53.5,51.3,53.5,51.4,53.6,51.4z M61.2,39.7c-0.1-0.7-0.4-0.9-0.5-1.5c0.3,0.1,0.3,0,0.5,0 c-0.2-0.4-0.5-0.6-0.5-0.1c-0.1-0.7-0.6-0.8-0.9-1.4c0.1,0,0.2,0,0.3,0c0.2-0.4-0.1-0.3,0.4-0.3c0.1-1-1-0.7-1.3-0.2 C58.7,37,59.4,38,60,38.5C59.1,39.1,60.4,40.4,61.2,39.7z M50.4,24.2c0.4,0.2,1,0.2,1.5-0.1c-0.6-0.2-1.4-0.2-2-0.1 C50.1,24.2,50.2,24.2,50.4,24.2z M51,25c0.1,0,0.3-0.1,0.4-0.1c-0.3-0.1-0.5-0.1-0.8-0.1c0.1,0.3,0.1-0.1,0,0.2 C50.8,24.9,50.9,24.9,51,25z M49.1,24.8c0.1,0,0.2,0.1,0.3,0.1c-0.1,0-0.1,0.1-0.2,0.1c0.7,0.5,0.8-0.4,1.5-0.5 c-0.9-0.3-1.4-0.2-2.2-0.2C48.7,24.5,48.9,24.7,49.1,24.8z M27.1,47.3c0.1,0.1,0,0.4,0.4,0.1C27.4,47.3,27.3,47.3,27.1,47.3z M55.6,24.1c0.3,0.1,0.6,0,0.9-0.1c-0.5,0-0.8,0-1.3,0C55.5,24,55.7,24.2,55.6,24.1z M57.7,26.9c0.4,0.2,0.9,0.4,1.4,0.3 c-2-0.4,1.3-1.7,1.6-1.9c-0.7-0.3-1.8,0.1-2.5,0.5c-0.1,0.2,0,0.1-0.3,0.4c0.1,0,0.1,0,0.2,0C57.7,26.4,57.7,26.6,57.7,26.9z M65.1,24.4c0.5,0.1,1,0.2,1.5,0.2c-0.4-0.6-1.5-0.9-2.1-0.4C64.7,24.1,64.8,24.3,65.1,24.4z M75.7,25.8c0.3-0.1,0.7-0.1,1.1-0.1 c-0.3-0.5-1.3-0.5-1.8-0.4C75.2,25.7,75.4,25.8,75.7,25.8z M67.6,24.6c-0.5-0.2-0.9-0.4-1,0.2C67,24.8,67.5,24.8,67.6,24.6z M76.6,26.1c-0.2,0.1-0.2,0-0.3,0.2c0.3,0.1,0.6,0.1,0.8,0.1C77,26.2,76.8,26.1,76.6,26.1z M5,29.1C5,29.1,5,29.1,5,29.1z M7.7,27 c-0.2-0.1-0.3-0.2-0.6,0.1C7.3,27.1,7.5,27,7.7,27z M82.3,33.9c0.6,0.5,0.9,1.6,1.4,2.3c0-0.1,0-0.2,0-0.3c0.1,0.1,0.2,0.2,0.3,0.2 c-0.3-0.4-0.7-0.7-0.7-1.2c0.2,0,0.3,0.1,0.5,0.1c-0.6-0.6-1.2-1.8-1.8-2C82.1,33.3,82.2,33.4,82.3,33.9z M5.5,28.8 c0,0,0.3,0.1,0.5,0.1c0.1,0.8,1.1-0.1,1.7-0.2c-0.2-0.5-0.7-0.4-1-0.2c0.1-0.1,0.2-0.1,0.2-0.2C6.4,27,5.6,28.5,5,29.1 C5.2,28.9,5.7,28.4,5.5,28.8z M77.6,25.8c0.2,0,0.3,0.1,0.5-0.1c-0.3-0.1-0.7-0.1-1.1-0.1C77.2,25.7,77.3,25.7,77.6,25.8z M85.8,27.1c-0.1-0.1-0.2-0.2-0.3-0.2c0,0-0.1,0.1-0.1,0.1C85.6,27.1,85.7,27,85.8,27.1z M28.5,50.6c0,0,0.1,0.3,0.2-0.2 C28.6,50.3,28.5,50.6,28.5,50.6z M7.1,29.7c-0.3-0.1-0.4-0.2-0.7,0C6.6,29.8,6.8,29.7,7.1,29.7z M9.2,31.6c-0.3,0.1-0.5,0.1-0.5,0.5 c0.2-0.1,0.5-0.2,0.7-0.3C9.3,31.5,9.3,31.7,9.2,31.6z M6.4,30.8c0.2,0,0.3,0.3,0.4,0C6.7,30.7,6.5,30.8,6.4,30.8z">
    <animateTransform attributeName="transform" type="translate" repeatCount="indefinite" dur="2s" keyTimes="0;1" values="-100 0;0 0"></animateTransform>
  </path>
  <path transform="scale(2)" fill="#b3c430" d="M64.4,74.4c0.3,0.3,0.2,0.3-0.3,0.3C64.1,74.3,64.2,74.5,64.4,74.4z M31.4,75.4c-0.2,0.1-0.3-0.2-0.5,0.1c0.3,0.2,0.6,0.1,0.8-0.1C31.6,75.2,31.6,75.4,31.4,75.4z M84.9,36.9c-0.3,0.2-0.8-0.1-1.1-0.5 c0.1,0.2,0.1,0.6,0.3,0.9c-0.5,0.2-0.2,0.6,0.2,0.7c0-0.1,0-0.3,0-0.4c0.2,0.1,0.4,0.2,0.5,0.3c0.2-0.2,0.2-0.3,0.4-0.5 C85.1,37.2,85,37,84.9,36.9z M85.1,40.6c0-0.6-0.1-2.1-0.6-2.4c-0.6-0.4,0.5,2.1-0.6,1.6c0,0.2-0.1,0.5,0,0.7 c-0.8-0.3-0.9,0.5-1.4,0.9c0.3,0.3,0.4,0.6,0.6,0.9c0.3-0.4,0.2-0.9-0.3-1.2c0.2,0,0.4-0.2,0.6-0.2c0.2,0,0.6,0.2,0.6,0.2 C84.2,41,84.5,40.7,85.1,40.6z M83.7,41c-0.4-0.1-0.7,0.2-0.3,0.6c0.2-0.4,0-0.1,0.3-0.2C83.8,41.2,83.6,41.1,83.7,41z M93.5,62.8 c0.1,0.5,0.3,0.9,0.7,0.8C94.1,63.3,93.8,63,93.5,62.8z M93,71.2c-0.1-0.1-2.5,1.6-2.9,2.1c0.8,0.5,2.9-1.2,3.1-2.1 C93,71.5,92.9,71.2,93,71.2z M95,69.9c-0.4,0.2-0.6,0-0.5-0.4c0,0.1-0.1,0.2-0.1,0.3c0.1-0.5,0.1-0.8-0.1-1.1 c-0.3,0.7,0.1,1.4-0.7,2c0.3,0.3,0.3,0.4-0.1,0.7c0.1,0,0.1,0.1,0.1,0.2C93.9,71.3,95,70.2,95,69.9z M82,50.6 c0.2-0.2,0.3-0.2,0.3-0.5c-0.1,0-0.3-0.1-0.4-0.1C81.9,50.2,81.9,50.4,82,50.6z M82.4,50.6c-0.3-0.4-0.2,0.1-0.1,0.5 c0.2-0.3,0.3-0.5,0.2-0.9C82.5,50.4,82.4,50.5,82.4,50.6z M82.8,49.7c-0.1,0-0.2,0-0.3,0c0,0.1,0.2,0.4,0.2,0.5c-0.1,0-0.1,0-0.2,0 c0.1,0.2,0.1,0.3,0.2,0.5c0.1-0.2,0.1-0.2,0-0.5c0.1,0,0.2,0.1,0.2,0.1C83,50.1,82.9,49.9,82.8,49.7z M81,51 c0.2-0.3,0.3-0.4,0.2-0.8c-0.1,0.5-0.4,0.8-0.6,1.2C80.8,51.3,80.9,51.1,81,51z M81.2,48.6c0.1,0.2,0.1,0.5,0.3,0.3 c0,0.4,0.3,0.6,0.6,0.6c0,0,0-0.1,0.1-0.1c0.1,0.2,0.2,0.3,0.4,0.4c0-0.7-0.6-0.5-0.8-1c-0.2-0.4,0.2-0.9,0-1.4 c-0.5-0.1-0.6,0.3-0.4,1c0,0-0.1-0.1-0.1-0.1C81.1,48.3,81.1,48.4,81.2,48.6z M83.3,52.2c0.1-0.5,0.1-1.1-0.3-1.4c0,0.1,0,0.2,0,0.3 c-0.4,0.2-0.9,0.1-0.9,0.8c0.7-0.7,0.4,0.2,1,0.5c0-0.2,0.1-0.5,0.1-0.7C83.2,52,83.3,52.1,83.3,52.2z M81.5,49.6 c0.1-0.1,0.3-0.1-0.2-0.3C81.4,49.4,81.5,49.5,81.5,49.6z M91.8,57.4c0.1,0.1,0,0.2,0.2,0.1c-0.1-0.2-0.2-0.5-0.3-0.7 C91.6,57,91.7,57.1,91.8,57.4z M90.2,57.3c0.4-0.1,1.1-0.5,0.6-0.9c-0.1,0.4-0.2,0.6-0.4,0.3c-0.1,0-0.5,0.2-0.5,0.3 C89.9,57.2,90,57.2,90.2,57.3z M90.9,56.1c0.1,0.2,0.2,0.3,0.2,0.5c0.1-0.5-0.2-0.8-0.6-0.8C90.7,55.9,90.8,56,90.9,56.1z M90.3,59 c-0.2-0.4-0.7-0.7-1-1.6c0.1,0,0.2,0,0.3,0c-0.7-0.7-1.4-1.7-2.5-1.8c-0.5-0.1-1,0.5-1.3,0.3c-0.5-0.2-0.1-1.4-1.2-0.8 c0.3,0.4,0.6,0.5,0.9,0.6c-0.2,0-0.3,0.1-0.5,0.1c0.1,0.2,0.2,0.4,0.3,0.5c0.1,0,0.2-0.2,0.2-0.2c0.6,0.5,2,1,1,2 c0.6-0.3,0.7,0.4,1.2,0.3c0.4-0.1,0.4-0.5,0.6-0.5C89.2,57.9,89.5,58.9,90.3,59z M93.2,58.5c-0.1,0.1-0.2-0.2-0.2,0.1 C93.3,58.8,93.2,58.6,93.2,58.5z M92.4,57.7c0,0-0.1-0.2-0.2-0.3C92.2,57.6,92.3,57.6,92.4,57.7z M92.9,58c0.1,0.1,0.1,0.1,0.2,0.2 c-0.2-0.2-0.3-0.3-0.5-0.4C92.7,57.8,92.8,57.9,92.9,58z M93.5,59.1C93.6,58.9,93.6,58.8,93.5,59.1z M93.5,58.7c0-0.2,0-0.4-0.2-0.6 C93.3,58.3,93.4,58.5,93.5,58.7z M81,45.9c0.1-0.5,0.2-1-0.1-1.3C80.6,45,80.6,45.5,81,45.9z M94.8,61c0,0,0.1-0.2,0-0.4 C94.7,60.8,94.8,61.1,94.8,61z M94.8,61.2c0.1,0.1,0,0.3,0.2,0.1C94.9,61.1,94.8,61.2,94.8,61.2z M29.5,76.3 c-0.4-0.8-0.5-0.2-0.7-0.2c0.2,0-0.3,0.2-0.3,0.2c-0.2,0-0.6-0.3-0.9-0.4c0.9,0.9,1.9,1.2,2.6,0.7C30,76.6,29.8,76.4,29.5,76.3z M89.6,64.4c0-0.2-0.2-0.3-0.1-0.7c-0.2,0-0.1-0.1-0.3,0c0.1-0.8-0.5-1.1-0.7-1.7c-0.1-0.5,0-1-0.2-1.6c-0.1,0.1-0.1,0.1-0.2,0.2 c0-0.5-0.1-1.1-0.2-1.6c-0.5,0.9-0.5,3.8-1.7,2.2c-0.3-0.5-0.4-0.2-0.4-0.8c0-0.3,0.4-0.5,0.4-0.7c0-0.1-1.1-0.4-1.4-0.5 c0.3,0.3-0.7,0.7-0.8,1.5c-0.5-0.2-0.7-0.4-1.1-0.2c-0.4,0.1-0.7,0.9-0.7,1.1c0,0-0.1,0.1-0.1,0.1c0-0.1,0-0.2-0.1-0.3 c-0.4,0.8-0.6,1.1-1.3,1.4c-0.6,0.3-1.1,0.4-1.6,1c0-0.1,0-0.2,0-0.3c-0.3,0.6-0.5,1.1-0.3,1.8c-0.1-0.1-0.1-0.2-0.2-0.3 c0,0.1,0,0.3,0,0.4c0-0.1-0.1-0.1-0.1-0.2c0.1,1,0.1,1.7,0,2.7c0,0.4-0.6,0.5,0,0.9c0.4,0.2,0.7-0.3,1-0.4c0.8-0.2,1.4-0.5,2.3-0.7 c1.4-0.5,1.7-0.2,2.1,1.1c0.2-0.3,0.5-0.6,0.8-0.8c-0.1,0.4-0.3,0.7-0.6,1c0.2-0.1,0.3-0.2,0.5-0.4c-0.1,0.2-0.1,0.3-0.2,0.5 c0.5,0.2,0.5,2.1,1.5,0.9c0,0.1-0.1,0.1-0.1,0.2C86.9,71.3,90.8,66.1,89.6,64.4z M85.9,71.3c-0.4-0.2-1,0.2-0.7,0.8 c0.2,0.6,0.9-0.4,1.1-0.9C86.2,71.2,86.1,71.2,85.9,71.3z M24.6,44.3c0-0.2,0.2-0.3-0.1-0.5C24.5,44,24.6,44.2,24.6,44.3z M24.2,44.9c0.1,0.1,0.1,0.2,0.1,0.4c0.1-0.2,0.1-0.3,0-0.6C24.1,44.6,24.3,44.8,24.2,44.9z M24.4,43.9c-0.2,0-0.3-0.1-0.3,0.2 C24.3,44.1,24.4,43.9,24.4,43.9z M36.2,56.9c-1-0.3-1.6-1.5-2.7-1.1c0-0.7-0.8-0.9-1.2-0.6c0-0.4-0.4-0.5-0.5-0.8 c-0.1-0.1-0.1-0.7-0.2-1c-0.3-0.7-0.6-0.8-1.2-1.1c-0.6-0.3-0.6-0.2-1.1-0.8c-0.3-0.4-0.6-0.7-1-1c0.1,0,0.2-0.1,0.3-0.1 c-0.9-0.2-1.7,0.6-2.3-0.6c-0.4,0.3-0.4,0.8-0.6,1.2c0-0.3,0-0.7,0-0.9c0.4-0.6-0.1-0.2-0.5,0.1c-0.3,0.2-0.7,0.9-1,1 c0,0-1.6-0.3-1.6-0.3c-0.8-0.7,0.1-1.4-0.1-2.2c-0.2-0.8-1.1-0.3-1.6-0.5c0.2-0.3,0.3-0.7,0.3-1.1c0.1,0,0.1,0,0.1,0.1 c0.2-1.2,0.5-1.7-0.7-0.8c-0.6,0.5-1.3,1.5-1.8,0c-0.3-0.8,0-2.4,0.4-3.1c0.7-1.1,1.6-0.5,2.3-0.6c-0.1-0.7,1.4-0.4,1.6-0.3 c0.2,0.3,0.2,2.8,0.8,1.6c0.5-1-0.4-1.7,0.5-2.7c0.6-0.7,2-1.1,1.3-2.2c0.1,0,0.1,0,0.2,0.1c0-0.2,0-0.3,0.1-0.4 c0,0.4,0,0.4-0.1,0.8c0.3-0.4,0.3-0.4,0.3-0.9c0.1,0.1,0.1,0.1,0.1,0.2c0.2-0.3,0.4-0.5,0.4-0.7c0,0,0.4-0.1,0.6-0.1 c-0.1,0-0.3,0-0.5,0c0.4-0.2,0.8-0.2,1.1-0.4c-0.1,0,0,0-0.2,0c-0.1-0.9,1.4-1.5,1.9-1.4c-0.5,0.2-0.4,0.3-0.6,0.7 c0.5-0.1,1.4-0.5,1.9-0.9c0-0.1-0.1-0.3-0.1-0.4c-0.6,1.2-1.7-0.1-0.8-0.7c-0.7-0.6-1.3,0.5-2,0.8c0.5-0.5,1.1-1.2,1.7-1.3 c0.8-0.2,1.5,0.2,2.2-0.4c1.2-0.9,0.1-1.1-0.6-1.9c0.2-0.5-0.1-0.9-0.2-1.5c-0.5,0.5-1.8,1-1.1-0.3c-0.5,0-0.6-0.4-1.2-0.4 c-1,0-0.4,0.7-1.2,1.3c0.6,0.8-0.3,1.4-0.9,1.5c0.6,1.6-1.5,1.4-0.5-0.2c-0.8,0-1.4-1-2.2-0.7c0-0.6,0.1-0.4-0.3-0.7 c0.5-1.3,2.5-2.2,3.5-2.7c0.3-0.1,1.4-0.2,1.3-0.9c-0.2-1-1.3,0.4-1.7,0.6c0.1-0.2,0-0.2,0.1-0.5c-0.2,0-0.2-0.2-0.6,0 c0.1-0.1,0.1-0.2,0.2-0.3c-0.1,0-0.2,0-0.4-0.1c0.7-0.6-0.4-1-0.8-0.1c0.5,0.5-0.1,0.7-0.5,1c0.1-0.1,0.1-0.2,0.2-0.3 c-0.5-0.2-1,0.1-1.6,0c-0.4-0.1-0.7-0.4-1.2-0.1c0,0,0.1,0.1,0.1,0.1c-0.4,0.1-1.1,0.1-1.7,0c0.1-0.1,0.3-0.1,0.4-0.2 c-0.6-0.3-1.5-0.7-2.1-0.3c0.1-0.1,0.1-0.2,0.2-0.3c-0.4,0.3-0.9,0-1.4,0c-0.6,0.1-1.2,0.4-1.8,0.4c-0.6,0-2.5-0.4-2.7-0.6 c-1.3-0.2-2.7,0.3-4,0.8c0.3,0.2,0.3,0.4,0.4,0.8c-0.2,0-0.3,0-0.5,0c0.1-0.1,0.1-0.1,0.2-0.2c-0.4,0-0.9,0.2-1.3,0.3 c0.2,0.7,0.9,0.5,1.4,0.3c-0.3,0.5-0.9,0.4-1.5,0.6c-0.5,0.2-1.4,1.3-0.4,1.1c-0.1,0.1-0.1,0.3-0.3,0.5c0.2-0.1,0.3-0.1,0.5-0.1 c0,0.1,0,0.1-0.1,0.2c0.1,0,0.1-0.1,0.2-0.1c0,0.1,0,0.1,0,0.2c0.2-0.1,0.4-0.1,0.6-0.2c-1,0.9-2.2,1-3.2,1.7 c2.1-0.4,3.5-1.8,5.4-2.6c-0.3,0.1-0.7,0.4-0.8,0.8c0.8-0.2,1.2-0.4,1.9-0.4c0.8,0.1,1.3,0.9,2.1,0.8c-0.1,0.6-0.1,1.8,0.3,2.2 c-0.6,0.8,1.3,1,0.4,2c-0.2-1.2-0.9,1-1.2,1.6c-0.4,0.8-0.5,2-0.2,2.8c0.2,0.4,1.7,3,0.9,3.3c0.6,0.7,0.6,1.2,1,2 c0.6-0.7-1.1-2.5-0.6-3.6c0.4,0.2,0.8,1.8,1,2.3c0.2,0.4,0.6,1.1,0.8,1.6c0.1,0.7-0.2,0.6,0.2,1.3c0.2,0.4,0.9,0.7,1.3,0.9 c0.5,0.3,1,0.1,1.3,0.2c0.8,0.3,1.4,1.1,2.1,1.3c0,0-0.1,0-0.1,0c0.4,0.5,0.5,0.9,0.7,1.3c0.1-0.1,0.1-0.1,0.1-0.2 c0.4,0.6,0.9,1.2,1.4,1c-0.1-0.8,0.3-0.4,0.5-0.1c0.3,0.5,0.3,1.3,0.2,1.7c-0.2,0.7-1.6,1.6-0.9,2.5c0-0.1,0.1-0.1,0.1-0.2 c0,0.6-0.4,0.8-0.3,1.5c0.1,0.3,0.7,1.2,0.9,1.6c0.3,0.7,0.5,1.6,1,2.1c0.5,0.6,1.3,0.7,1.6,1.4c0.3,0.7,0.2,2,0.2,2.8 c0,1,0.2,1.8,0.2,2.7c0.1,1.2-0.5,3.5,0.3,4.4c0-0.2,0-0.3,0-0.5c0.3,0.3,0.2,0.4,0.3,0.9c-0.1,0-0.2-0.1-0.3-0.1c0,0.5,0,0.6-0.1,1 c0.1,0,0.3,0.1,0.4,0.1c-0.8,1.1,0.7,2.6,1.6,2.7c-0.1-0.5,0.1-0.6,0.6-0.6c-0.6-0.4-0.2-0.6-0.2-1c0-0.2,0.3-0.7,0.3-0.7 c0-0.2-0.3-0.5-0.3-0.4c0-0.1-0.3-0.3-0.3-0.6c0-0.2,0.4-0.2,0.4-0.2c0.1-0.5-0.2-0.7,0.3-1c0-0.1-0.1-0.1-0.1-0.2 c-0.8,0,0-0.5,0-0.4c0.1-0.3,0.5-0.3,0.1-0.9c1.8,0.4,1.2-1.1,0.8-2c1,0.9,1.4,0,1.9-1c0.6-1.3,0.3-2.4,1.5-3.2 c0.7-0.5,0.7-0.1,1.1-1c0.3-0.8,0.3-1.4,0.4-2.2C35.4,59.7,36.6,58.3,36.2,56.9z M24.2,26.2c-0.2,0-0.3-0.1-0.5,0 C23.9,26.6,23.9,26.3,24.2,26.2z M22.4,25.3c-0.2,0.1-0.4,0.2-0.5,0.3c0.4,0.1,0.8,0,1.2,0c-0.2,0-0.4,0.2-0.6,0.2 c0.5,0,1.7,0,2-0.5c-0.2,0-0.3,0-0.4,0c0-0.1,0-0.2,0.1-0.3c-0.4,0.1-0.3-0.1-0.4,0.4C23.3,25.5,22.8,25.2,22.4,25.3z M24.2,27.3 c-0.5-0.1-0.6-1.9-1.2-0.5c0-0.6-0.7-0.4-1.2-0.3c0.1-0.1,0.1-0.1,0.2-0.2c-0.5-0.1-1.1,0.2-1.5,0.5c0.2,0,0.4,0.1,0.7,0.1 c-0.2,0-0.4,0.1-0.6,0.1c0.3,0.2,0.8,0.1,1.2,0.2c-0.4,0-0.8,0.1-1.2,0.1C21.2,28.1,23.6,27.9,24.2,27.3z M24,24.9 c0-0.3-0.3-0.1-0.7,0C23.6,25,23.8,24.9,24,24.9z M21.6,25.4c0.4-0.1,0.9-0.1,1.2-0.5c-0.6,0-1.2,0.2-1.8,0.5 C21.2,25.4,21.4,25.4,21.6,25.4z M32.4,34.8c-0.1,0-0.2,0.2-0.3,0c0,0,0.1-0.1,0.1-0.1c-0.1,0-0.3,0-0.4,0c0.2-0.2,0.3-0.5,0.5-0.7 c-0.6,0.1-1.2,1.1-1.3,1.6c0.3,0,0.7,0,1,0.1c-0.1,0.1-0.1,0.1-0.2,0.2c0.1-0.1,0.4-0.2,0.5-0.3c0,0.1,0,0.2-0.1,0.4 c0.4,0,0.5-0.3,0.4-0.7c-0.1,0-0.1,0-0.2,0.1c0-0.1,0.1-0.2,0.1-0.3C32.6,34.9,32.5,34.9,32.4,34.8z M14,35c0.7,0.6,0.5-0.1,0.2-0.5 C13.7,34.1,13.5,34.6,14,35z M19.6,27.1c0.8-0.1,1.5-0.7,2.3-0.8c-0.9-0.9-1.9,0-2.6,0.5C19.5,26.8,19.5,27,19.6,27.1z M27.7,29.4 c-0.8-0.6-0.7-0.5-1.6,0.2c0.1,0,0.4,0.2,0.3,0.2C27,29.4,27.6,29.7,27.7,29.4z M13.3,33.1c-0.2,0.2-0.3,0.4,0,0.7 c0.1-0.2,0.2-0.5,0.3-0.7C13.4,33.1,13.4,33.1,13.3,33.1z M27.5,30.1c0.1,0,0.1,0.3,0.2-0.1C27.6,30,27.6,30.1,27.5,30.1z M29.8,36 c-0.1,0,0-0.3-0.2-0.1c0.3,0.2,0.2,0.2,0.6,0.1C30.1,36.1,29.9,36.1,29.8,36z M26.7,30c0.2,0,0.3,0.1,0.6-0.2 C27,29.8,26.9,29.9,26.7,30z M30.5,35c-0.2-0.2-0.3-0.3-0.6-0.3C30.1,34.9,30.3,34.9,30.5,35z M27,25.3c0,0.2,0.1,0.2,0,0.5 c0.7,0.2,2.2,0.4,2.7-0.2c-0.7-0.3-1.4,0.1-2.1-0.2c0,0,0.1-0.1,0.1-0.1c-0.4-0.2-0.8-0.3-1.3-0.1C26.7,25.3,26.8,25.3,27,25.3z M26.8,24.9c0.2,0,0.3,0,0.5,0C27.2,24.8,26.9,24.9,26.8,24.9z M27.5,24.4c0.1,0,0.2,0,0.4,0c-0.1,0.1-0.2,0.1-0.3,0.2 c0.6,0.4,1.2,0,1.8-0.2c-0.5-0.6-1.3-0.6-2-0.2C27.3,24.4,27.4,24.2,27.5,24.4z M26.3,25.8c0.2,0,0.3,0.1,0.5-0.1 C26.6,25.6,26.1,25.4,26.3,25.8z M27,24.8c-0.1-0.2-0.1-0.3-0.5,0C26.8,24.9,26.8,24.7,27,24.8z M29.7,26.4c0.1,0,0.3,0,0.5,0 c-0.2-0.3-0.6-0.4-0.9-0.2C29.4,26.5,29.4,26.4,29.7,26.4z M26.9,26c-0.5-0.1-0.9,0.1-1,0.7c0.5-0.1,1-0.3,1.4-0.6 C27.1,26.1,27,26,26.9,26z M31.5,27.3c-0.4-0.3-0.7-0.5-1.2-0.4c-0.2-0.6-0.9-0.4-1.3-0.2c0.3-0.8-0.6-0.5-1-0.2 c0-0.1,0-0.1-0.1-0.2c0.1-0.1,0.2-0.1,0.3-0.2c-0.6,0-1.1,0.2-1.4,0.8c0.1,0,0.2,0,0.3,0C27.1,27,27,27,26.9,27.1 c0.6,0.3,2.7,0.1,2.5,0.6c0.8,0.1,0.7,0.4,0.2,0.9c-0.3,0.3-0.9,0.1-1.3,0.6c0.5,0.2,0.9-0.2,1.4,0.3c0,0-0.1,0.1-0.1,0.1 c0.4,0.3,0.8,0.5,1.2,0.5c-0.1-0.2-0.2-0.5-0.4-0.7c1.4,1.5,0.5-0.9,0.4-0.7c0.3-0.6,0.9,0.8,1.6-0.4c-0.5-0.1-0.8-0.5-1.3-0.6 c0.2-0.1,0.3-0.1,0.5-0.2C31.6,27.5,31.5,27.4,31.5,27.3z M25.7,24.7c0.2,0.1,0.4,0.1,0.6,0.1c-0.1-0.4-0.5-0.5-0.9-0.3 c0.1,0,0.1,0,0.2,0.1c-0.1,0-0.2,0.1-0.3,0.1C25.4,24.7,25.5,24.7,25.7,24.7z M29,24c0.5,0.1,0.9,0.1,1.4,0.1 c-0.3,0.1-0.7,0.1-1,0.1c0.1,0.2,0,0.1,0.2,0.3c-0.2,0.1-0.5,0.2-0.8,0.3c0.2,0.1,0.3,0.2,0.4,0.3c-0.4-0.2-0.8,0-1.1,0.3 c0.7,0.1,1.9,0.3,2.5-0.2c-0.1,0-0.2,0-0.4,0c0.4-0.3,1-0.4,1.2-0.7c-0.1,0-0.2,0-0.3,0c0.9,0,1.8-0.4,2.7-0.6c-0.1,0-0.3,0-0.4,0 c0.4-0.1,0.9-0.1,1.3-0.3c-1.6-0.4-4.4-0.4-5.9,0.3C28.9,23.8,28.9,23.9,29,24z M29.5,28.2c-0.2-0.3-0.3-0.3-0.5,0.2 C29.3,28.4,29.4,28.3,29.5,28.2z M24.4,24.6c-0.2,0-0.4-0.1-0.6,0.1C24,24.7,24.2,24.6,24.4,24.6z M25,27.4c-0.2,0-0.4,0-0.7,0.2 c0.3,0.2,0.6,0.2,0.9,0.1C25.2,27.4,25.1,27.5,25,27.4z M24.4,26.5c0.4,0.5,0.9,0.5,1.3,0c-0.1,0-0.2-0.1-0.2-0.1 c0.2-0.1,0.2-0.1,0.3-0.3c-0.4,0-0.9-0.1-0.9,0.3C24.7,26.4,24.6,26.5,24.4,26.5z M25.3,25.7c0.4,0.2,0.9-0.1,0.9-0.5 c-0.4,0-0.8,0-1.1,0.4C25.5,25.4,25.3,25.7,25.3,25.7z M78.1,46.7c-0.7,0.3-0.2,0.9,0,0.7C78.4,47,78.4,46.8,78.1,46.7z M24.7,46.8 c0.2,0,0.3,0,0.4-0.2c-0.8-0.5-2-1.9-3-0.7c0.3-0.1,0.6-0.2,0.9-0.3c0,0-0.1,0.1-0.1,0.1c0.6,0.3,1,0.3,1.4,0.8 c-0.1,0.1-0.1,0.2-0.2,0.2C24.3,46.7,24.5,46.8,24.7,46.8z M55.7,40.5c-0.1,0.1-0.2,0.1-0.4,0.1c0.4,0.2,0.3,0.1,0.6-0.2 C55.9,40.4,55.8,40.4,55.7,40.5z M49.5,32.8c0.1-0.4,0.2-0.6-0.3-0.4C49.2,32.7,49.3,32.7,49.5,32.8z M48.9,38.1 c0-0.3,0.1-0.4,0-0.7C48.6,37.7,48.8,37.8,48.9,38.1z M45.1,32.6c0.1-0.1,0.1-0.3,0.2-0.1c0,0.1,0.4,0.4,0.4,0.6 c0,0.4-0.6-0.1-0.3,0.6c-0.1,0-0.2,0.1-0.3,0.1c0.1,0,0.3,0.2,0.5,0.2c-0.2,0.1-0.4,0.3-0.6,0.5c0.7,0,1.9,0,1.9-1 c-0.6-0.2-0.6-1-1.2-1.2c0.2-0.2,0.2-0.5,0.3-0.6c-0.2,0-0.3,0-0.5,0c0.1-0.1,0.2-0.3,0.3-0.4C45,31.2,44.9,32,45.1,32.6z M53.3,40.5c-0.2,0-0.2,0.1-0.4-0.1c0,0.1,0,0.1,0,0.2c0.3,0.1,0.5,0.2,0.8,0C53.5,40.5,53.5,40.5,53.3,40.5z M41.5,27.3 c-0.3,0-0.6,0-0.9,0c0-0.1,0.2-0.4,0.2-0.4c0.3,0.3,0.4,0.3,0.8,0.3c-0.2-0.3-0.2-0.4-0.6-0.6c0.1,0,0.3,0,0.5,0 c-0.1-0.1,0-0.2-0.2-0.4c0.3,0,0.5-0.1,0.7-0.2C42,26,42,26,41.9,26c0.2,0,0.3,0,0.5,0c-0.1-0.1-0.2-0.2-0.2-0.3 c0.3-0.2,0.3-0.2-0.1-0.5c0.2,0,0.5-0.1,0.7-0.1c-0.3-0.4-0.2-0.7,0.3-0.9c-0.2,0-0.3,0-0.5,0c0.5,0,1-0.2,1.6-0.3 c-0.6-0.3-1.5-0.1-2.1,0c0.1-0.1,0.2-0.1,0.2-0.2c-0.6-0.1-1.3-0.1-1.9-0.1c0.7,0,1.5,0.1,2.2-0.1c-1.4-0.2-3.8-0.7-5,0.1 c0.1,0,0.3,0.1,0.4,0.1c-1.6-0.3-3.3-0.2-4.8,0.4c0.2,0,0.3,0.1,0.5,0.1c-0.6,0.3-1.4,0.1-1.9,0.5c0.4,0.1,0.8,0.2,1.2,0.2 c-0.3,0-0.7,0-1,0.1c0.2,0.2,4.1,0.7,2.5,1.7c0.3,0.1,0.5,0.2,0.8,0.4c-0.9-0.5-1,0.9,0,0.2c-0.6,1-1.2,0.7-0.8,2.1 c0.2,0.7,0.5,0.9,0.9,1.1c0.7,0.4,0.6,0.2,1.1-0.4c0.1-0.1,0.4-0.9,0.6-1.1c0.4-0.3,0.8-0.2,1.1-0.4C39.3,28.2,40.4,27.9,41.5,27.3z M25.3,47.4c0.3,0.1,0.4-0.1,0.6,0.3c0.2-0.4,0.6-0.3,0.9-0.4c-0.3-0.4-0.9-0.7-1.4-0.4c0.2,0.2,0.1,0.2,0.3,0.4 c-0.2,0-0.3,0.1-0.6,0C25,47.6,25.1,47.4,25.3,47.4z M80.8,58.3c0.1,0,0.2-0.1,0.3-0.1C81,58,80.7,58,80.5,58.4 C80.6,58.4,80.7,58.3,80.8,58.3z M82.5,56.6c-0.2-0.4-0.3-0.7-0.5-1.1c0.2-0.1,0.3-0.3,0.5-0.3c0-0.1,0-0.1,0-0.2 c-0.4,0.2-1.4,0.1-0.8-0.4c0.5-0.4,1.2,0.5,1.3-0.5c-0.4,0.6-0.9,0-1.3,0.2c-0.3,0.2-0.5,1.1-0.5,1.5c0,0,0.3,1.2,0.2,1.2 c0.4,0.2,0.2-0.9,0.4-1.2c0,0.4,0.1,0.6,0.2,0.9c0.1-0.1,0.2-0.1,0.3-0.2c-0.1,0.3,0,0.3,0,0.5C82.5,56.9,82.4,56.8,82.5,56.6z M78.5,55.3c0.1,0.8,1.5,1.1,1.9,1.1c0.1-0.7,0.3-1.8,0.9-2c-0.6-0.8-0.4-1.3,0-1.8c-0.4-0.2-0.5-0.6-0.8-0.5 c-0.3,0.1-0.6,0.9-0.8,1.1C79.1,53.9,77.9,54,78.5,55.3z M85.8,57.1c-0.1,0.1-0.2,0-0.2,0.5C85.8,57.4,85.7,57.2,85.8,57.1z M83.6,56c-0.1,0-0.2,0-0.3,0C83.6,56.5,83.5,56.1,83.6,56z M81.6,58.9c-0.1-0.2-0.1-0.4-0.5-0.3C81.3,58.8,81.4,58.8,81.6,58.9z M82.3,58.2c-0.1-0.2-0.5-0.1-0.8,0.1C81.7,58.4,82,58.3,82.3,58.2z M78.7,58c0.5,0.1,1,0.2,1.5,0.1c-0.6-0.3-2.6-1.5-3-0.6 C77.7,57.7,78.2,57.8,78.7,58z M77.4,56.5c0.3-1-2-4.1-3.1-3.9c0.4,0.9,1,1.6,1.5,2.5C76,55.4,77.5,58.3,77.4,56.5z M84.2,56.1 c0.2,0.1,0.3,0,0.5,0.2c-0.2-0.5-0.6-0.6-0.9-0.2C84,56.1,84.1,56.1,84.2,56.1z M83.9,55.1c0.1-0.4,0.3-0.8-0.1-1.2 C83.7,54.3,83.7,54.7,83.9,55.1z M82.7,58.8c0.2-0.3,0.6-0.5,0.9-0.7c-0.5,0-1,0.2-1.2,0.8C82.5,58.9,82.6,58.9,82.7,58.8z M44.1,33.6c-0.1,0.1-0.1,0.3-0.2,0.4c0.4,0.1,1.4-0.5,1.1-1C44.7,32.3,44,33,44.1,33.6z M41.8,29.6c0.5,0.1,1.1-0.1,1.5-0.5 c0-0.1-0.2-0.4-0.2-0.5c-0.6,0.1-1.9-0.2-2.3,0.3c0.2,0,0.3,0.1,0.5,0.1c-0.1,0-0.2,0.1-0.4,0.2c0.2,0.1,0.3,0.1,0.5,0.2 c-0.1,0.1-0.2,0.1-0.2,0.2C41.4,29.5,41.6,29.5,41.8,29.6z M48.7,38.5C48.8,40.2,49,37.2,48.7,38.5z M50.5,39.4 c-0.2,0-0.4,0.1-0.6,0c0.1,0.3,0.4,0.5,0.7,0.6C50.7,39.5,50.6,39.5,50.5,39.4z M24.1,47.3c-0.1,0.1-0.2-0.1-0.2,0.1 c0.3,0.2,0.3,0.2,0.6,0.1C24.4,47.3,24.3,47.4,24.1,47.3z M70,51c-0.1-0.1-0.1-0.1-0.2-0.2C69.3,52.7,70.9,52.3,70,51z M61,60.2 c0-0.2-0.1-0.4-0.2-0.6c-0.1,0.3-0.3,0.5-0.4,0.7c-0.1,0.8-0.9,0.8-1.1,1.4c-0.2,0.4,0.1,0.7,0,1.1c-0.1,0.4-0.3,0.6-0.4,1 c-0.1,1.2,0.5,1.5,1.1,0.7c0.5-0.7,0.9-2.6,0.9-3.5c0,0.1,0.1,0.2,0.1,0.2C61.1,60.9,61,60.6,61,60.2z M74.3,48.1 c-0.9,0.8-1-2.4-2-2.6c0,0.2,0,0.2,0,0.4c-0.3-0.1-0.5,0-0.9,0.1c0.1,0.9-1.3,1.5-1.5,2.2c-0.2,0.6-0.2,2.1-0.3,2.7 c-0.1,0.1-0.3,0.4-0.5,0.5c-1-1.2-1.5-3.8-1.8-5.4c-0.6,0.6-1.1-0.6-1.6-1c-0.5-0.5-0.4-0.4-1.1-0.5c-0.5-0.1-0.9,0.1-1.3-0.1 c-0.4-0.2-0.5-0.6-0.8-0.7c-0.3-0.1-0.5,0.2-1,0c-0.7-0.3-0.8-1.5-1.5-1.1c0.1,0.9,0.8,1.3,1,2.1c0-0.2,0.1-0.4,0.1-0.5 c0.1,1.3,1,0.8,1.4-0.1c-0.1,0.9,0.5,0.7,0.8,1.1c0.4,0.8,0.2,0.6-0.1,1.2c-0.4,1-0.6,1.2-1.5,1.7c-0.6,0.4-2,1.9-2.6,1.1 c-0.3-0.4-0.1-0.9-0.2-1.3c-0.2-0.5-0.7-1-0.9-1.4c-0.4-0.8-1.8-3-1.6-3.7c0,0.3-0.2,0.5-0.2,0.7c-0.2-0.3-0.4-0.5-0.5-0.9 c0.1,0.8,0.6,1.5,0.9,2.2c0.3,0.7,0.4,1.4,0.7,2.1c0.3,0.7,2,2.5,1.7,3c0.5,0.9,1.8,0.2,2.4-0.1c0.1,3.4-3.7,4.9-3.4,7.8 c0.1,1.4,0.7,2.7-0.3,3.9c-0.7,0.8-1,0.7-1.1,1.7c0,0.5,0.2,0.8-0.1,1.3c-0.1,0.2-0.6,0.3-0.7,0.5c0,0.1,0,0.5-0.1,0.7 c-0.2,0.5-0.5,1.1-0.9,1.5c-0.5,0.6-0.9,0.8-1.4,1c-0.2,0.1-1.4,0.4-1.5,0.4c-0.6-0.2-0.2-0.7-0.3-1.2c-0.2-0.8-0.6-1.4-0.8-2.2 c-0.2-0.9-0.2-1.6-0.5-2.5c-0.3-0.8-0.5-1.3-0.2-2.2c0.3-1.4,0.5-2.2,0.1-3.5c-0.3-1-0.9-1.5-0.9-2.5c0-0.8,0.3-1.3-0.2-1.9 c-0.9,0.6-1.1-0.8-2.2-0.5c-0.7,0.2-1.9,0.8-2.6,0.6c-1.5-0.3-2.2-3.1-2.8-4.2c0.8-0.8,0.2-2.2,0.4-3c0.1-0.4,0.4-1.2,0.6-1.5 c0.4-0.6,0.9-0.7,1.2-1.3c0.5-0.8,0.3-1.3,1-2c0.8-0.9,0.3-0.3,1.4-0.5c0.9-0.1,2.7-1.4,3.4-0.6c0.1,0,0.2-0.1,0.2-0.1 c-0.2,0.8-0.3,1.2,0.3,1.7c0.5,0.4,1.7,1.1,2.2,0.8c0.1,0,0-0.6,0.5-0.7c0.2-0.1,0.7,0.4,0.9,0.5c0.5,0.2,1.7-0.1,1.9,0.3 c0.9,0.2,1-1.5,1-2.3c-0.6,0-1.4,0.3-1.9,0.1c-1.2-0.5-0.9-1.5,0-1.9c0.4-0.2,1.1-0.3,1.6-0.3c0.4,0,1,0.7,1.4,0.3 c0.6-0.6-0.9-1.3-1.3-1.6c0.3-0.4,0.2-0.2,0.2-0.5c0.1-0.1,0.2-0.1,0.4-0.2c-0.4-0.1-1.6,0.5-0.6,0.6c-0.4,0.4-0.8,0.5-1.1,0.1 c0.1-0.1,0.2-0.1,0.3-0.2c-1-0.9-1.9,1.4-1,1.8c-0.2,0.1-0.5,0.3-0.7,0.5c-0.2-0.4-0.3-0.3-0.7-0.2c0.1,0.1,0.1,0.1,0.2,0.2 c-0.3-0.1-0.2,0.1-0.4-0.1c0,0.5,0.2,0.7,0.4,1.1c-0.1,0-0.2-0.1-0.3-0.1c0.1,0.2,0.1,0.2-0.1,0.2c0,0.1,0.1,0.2,0.1,0.4 C52,40,52,38.4,51.7,37.9c-0.3-0.5-1.4-1.3-1.6-1.2c-0.1-0.2,0-0.2,0-0.3c-1.3,0,1.2,2,1.3,2.3c-0.7-0.5-0.1,0.3-0.7,0.8 c0.3-1-0.8-1.3-1.3-1.8c-0.6-0.6-0.2-0.5-0.9-0.6c-0.5-0.1-1.1,0.5-1.3,0.7c-0.8,0.6-0.7,1.7-1.5,2.2c-0.8,0.5-1.1-0.4-1.8-0.1 c-0.1-0.5-0.2-2.3,0.1-2.6c0.4-0.5,1.5,0.4,1.9-0.1c0.7-0.8-0.5-1.5-0.8-2c0.3,0,0.5-0.1,0.8,0c0-0.1-0.1-0.3-0.1-0.4 c0.5,0.3,0.9-0.3,1.2-0.6c0.3-0.3,0.8-0.7,1-0.9c0.1-0.2,0.3,0.2,0.4-0.1c0,0-0.1-0.3-0.1-0.4c0.2-0.4-0.2-0.8,0.5-1 c0,0.1,0.1,0.4,0.1,0.5c-1.1,0.9,1.1,0.8,1.5,0.7c0.6-0.1,0.7,0.1,1.1-0.3c0.2-0.2-0.2-1.4,0.7-0.6c0-0.2,0-0.3,0-0.5 c-0.2-0.1-0.1-0.1-0.3-0.3c0.5-0.2,0.9,0,1.3-0.3c-0.6-0.4-1.5,0.5-1.9-0.3c-0.4-0.7,0.2-1.2,0.8-1.5c-0.5-0.8-0.9,0.1-1.2,0.5 c-0.7,0.9-0.3,0.8-0.4,1.8c0,0.2-0.6,1.4-0.9,1.3c-0.4-0.1-0.7-1.2-1-1.4c-0.3-0.1-1.5,0.8-1.2-0.8c0.1-0.6,1.1-1,1.6-1.5 c1-1.1,2.6-2.5,4.1-1.6c-0.1,0-0.2,0.1-0.3,0.1c0.4,0.2,2.3,0.3,2.6,0.9c0.4,1-1.2,0.3-1.6,0.4c0.5,0.3,0.5,0.9,1.1,1 c-0.1-0.1-0.1-0.2-0.2-0.3c0.2,0,0.6,0,0.9,0c-0.1-0.1-0.1-0.2-0.2-0.3c0.3-0.3,0.6-0.4,0.9-0.2c0-0.3-0.1-0.6-0.3-0.9 c0.4,0,0.6,0.1,0.8,0.3c-0.1,0-0.2,0-0.3,0c0.4,0.6,1.1-0.3,1.9-0.4c-0.1,0.1-0.1,0.1-0.2,0.2c0.5,0,1.2-0.1,1.6-0.3 c-0.1-0.1-0.2-0.1-0.3-0.2c0.6-0.2,1.5,0.2,2.1,0.5c0-0.1,0.1-0.1,0.1-0.2c-0.7-0.3-1.2-1.5-0.2-1.4c0.5,0,1.4,1.7,1,2.2 c0.4,0,0.5-0.1,0.6-0.5c-0.4-0.4-0.6-0.8-1-1.2c0.1-0.1,0.2-0.1,0.3-0.2c-0.1-0.1-0.1-0.2-0.2-0.2c0.2,0.2,0.4,0.4,0.6,0.6 c-0.1-0.1-0.1-0.2-0.2-0.2c0.4-0.2,0.8-0.2,1.2,0c-0.3-0.2-0.3-0.4-0.5-0.6c0.4-0.1,0.9-0.1,1.3-0.1c-0.1-0.1-0.2-0.1-0.3-0.2 c0.6-0.7,1.8-0.5,2.7-0.6c0.1-0.4,0.5-0.5,0.9-0.3C68.1,25,68,25,67.9,25c0.7,0.2,1.8-0.1,2.3,0.6c-0.2,0.1-0.5,0.3-0.7,0.4 c1.1,0.1,2.1,0.5,3.2,0.4c-0.1-0.1-0.1-0.2-0.2-0.2c1.1,0,1.5,0.7,2.5,1c0-0.1-0.1-0.2-0.1-0.4c0.6,0.2,1.2,0.1,1.8,0.1 c-0.1-0.1-0.3-0.2-0.4-0.3c0.5-0.3,1.7-0.1,2.3,0.1c0.7,0.2,1.4,0.2,2.1,0.4c1.1,0.2,2.5,0.9,3.6,0.7c-0.2-0.1-0.3-0.2-0.5-0.4 c1.8,0.3,2.5,0.3,3.9,1.8c-0.2,0-0.2,0.1-0.5,0.1c0.4,0.2,0.9,0.4,1.2,0.8c-0.6-0.2-1.3,0.2-1.3,0.9c-0.5-0.4-1.1,0-1.6,0 c0,0.9,0.6,0.7,1,1.4c-0.1,0-0.1,0-0.2,0c0.1,0.2,0.2,0.3,0.3,0.5c-0.1,0.1-0.2,0.1-0.3,0.2c0.1,0.1,0.1,0.3,0.2,0.4 c-0.1,0-0.2,0.1-0.3,0.1c0.2,0.4,0,0.4,0,0.7c-0.7-0.7-1.6-1.6-1.8-2.6c0.5-0.2,1-1.7,0.2-1.7c0.2,1-0.4,0.2-0.7,0.3 c-0.4,0.2-1.1,0.3-0.3,0.9c-0.6,0.3-1.3-0.1-2,0c-1.2,0.1-1.2,0.4-1.8,1.7c1.2,0.2,2.2,0.4,2.5,2.1c0.1,0.6,0.1,1.6-0.2,2.1 c-0.4,0.5-0.6,0.3-0.9,0.6c0,0-0.4,0.9-0.4,0.9c0.1,0.5,0.3,0.4,0.6,0.9c1.1,1.9-0.9,1.2-0.5,0.3c-0.2-0.2-0.7-0.8-0.7-0.8 c-0.4-0.2-0.5-0.6-1.1,0c0.4-1.3-0.9-0.4-0.9,0c0,0.9,1.3,0.4,1.6,0.8c-1.4,0.4,0.5,2.1,0.6,2.8c0.2,1.5-0.7,2.5-1.6,3.1 c-0.3,0.2-0.4,0.3-0.8,0.4c-0.1,0,0.1,0.4-0.1,0.4c-0.1,0-0.2-0.3-0.2-0.3c-0.1,0-1-0.5-1,0.7c0,0.8,1.1,1.3,1.3,2.1 c0.2,1.1-0.4,1.4-1,2.1c0-0.5-0.9-1.6-1.4-1.6c0-0.1,0-0.2,0-0.3c-0.1,0-0.2,0-0.3,0c0,0.6-0.1,1.2,0,1.7c0.1,0.4,0.5,0.7,0.7,1.1 c0.4,0.8,0.5,1.3,0.8,2.1c-1.2-0.2-1.1-2-1.8-2.8c0,0.1,0,0.2,0,0.2C75.1,51,75,47.7,74.3,48.1z M53.6,51.4 c-0.1-0.1-0.1-0.1-0.2-0.2C53.5,51.3,53.5,51.4,53.6,51.4z M61.2,39.7c-0.1-0.7-0.4-0.9-0.5-1.5c0.3,0.1,0.3,0,0.5,0 c-0.2-0.4-0.5-0.6-0.5-0.1c-0.1-0.7-0.6-0.8-0.9-1.4c0.1,0,0.2,0,0.3,0c0.2-0.4-0.1-0.3,0.4-0.3c0.1-1-1-0.7-1.3-0.2 C58.7,37,59.4,38,60,38.5C59.1,39.1,60.4,40.4,61.2,39.7z M50.4,24.2c0.4,0.2,1,0.2,1.5-0.1c-0.6-0.2-1.4-0.2-2-0.1 C50.1,24.2,50.2,24.2,50.4,24.2z M51,25c0.1,0,0.3-0.1,0.4-0.1c-0.3-0.1-0.5-0.1-0.8-0.1c0.1,0.3,0.1-0.1,0,0.2 C50.8,24.9,50.9,24.9,51,25z M49.1,24.8c0.1,0,0.2,0.1,0.3,0.1c-0.1,0-0.1,0.1-0.2,0.1c0.7,0.5,0.8-0.4,1.5-0.5 c-0.9-0.3-1.4-0.2-2.2-0.2C48.7,24.5,48.9,24.7,49.1,24.8z M27.1,47.3c0.1,0.1,0,0.4,0.4,0.1C27.4,47.3,27.3,47.3,27.1,47.3z M55.6,24.1c0.3,0.1,0.6,0,0.9-0.1c-0.5,0-0.8,0-1.3,0C55.5,24,55.7,24.2,55.6,24.1z M57.7,26.9c0.4,0.2,0.9,0.4,1.4,0.3 c-2-0.4,1.3-1.7,1.6-1.9c-0.7-0.3-1.8,0.1-2.5,0.5c-0.1,0.2,0,0.1-0.3,0.4c0.1,0,0.1,0,0.2,0C57.7,26.4,57.7,26.6,57.7,26.9z M65.1,24.4c0.5,0.1,1,0.2,1.5,0.2c-0.4-0.6-1.5-0.9-2.1-0.4C64.7,24.1,64.8,24.3,65.1,24.4z M75.7,25.8c0.3-0.1,0.7-0.1,1.1-0.1 c-0.3-0.5-1.3-0.5-1.8-0.4C75.2,25.7,75.4,25.8,75.7,25.8z M67.6,24.6c-0.5-0.2-0.9-0.4-1,0.2C67,24.8,67.5,24.8,67.6,24.6z M76.6,26.1c-0.2,0.1-0.2,0-0.3,0.2c0.3,0.1,0.6,0.1,0.8,0.1C77,26.2,76.8,26.1,76.6,26.1z M5,29.1C5,29.1,5,29.1,5,29.1z M7.7,27 c-0.2-0.1-0.3-0.2-0.6,0.1C7.3,27.1,7.5,27,7.7,27z M82.3,33.9c0.6,0.5,0.9,1.6,1.4,2.3c0-0.1,0-0.2,0-0.3c0.1,0.1,0.2,0.2,0.3,0.2 c-0.3-0.4-0.7-0.7-0.7-1.2c0.2,0,0.3,0.1,0.5,0.1c-0.6-0.6-1.2-1.8-1.8-2C82.1,33.3,82.2,33.4,82.3,33.9z M5.5,28.8 c0,0,0.3,0.1,0.5,0.1c0.1,0.8,1.1-0.1,1.7-0.2c-0.2-0.5-0.7-0.4-1-0.2c0.1-0.1,0.2-0.1,0.2-0.2C6.4,27,5.6,28.5,5,29.1 C5.2,28.9,5.7,28.4,5.5,28.8z M77.6,25.8c0.2,0,0.3,0.1,0.5-0.1c-0.3-0.1-0.7-0.1-1.1-0.1C77.2,25.7,77.3,25.7,77.6,25.8z M85.8,27.1c-0.1-0.1-0.2-0.2-0.3-0.2c0,0-0.1,0.1-0.1,0.1C85.6,27.1,85.7,27,85.8,27.1z M28.5,50.6c0,0,0.1,0.3,0.2-0.2 C28.6,50.3,28.5,50.6,28.5,50.6z M7.1,29.7c-0.3-0.1-0.4-0.2-0.7,0C6.6,29.8,6.8,29.7,7.1,29.7z M9.2,31.6c-0.3,0.1-0.5,0.1-0.5,0.5 c0.2-0.1,0.5-0.2,0.7-0.3C9.3,31.5,9.3,31.7,9.2,31.6z M6.4,30.8c0.2,0,0.3,0.3,0.4,0C6.7,30.7,6.5,30.8,6.4,30.8z">
    <animateTransform attributeName="transform" type="translate" repeatCount="indefinite" dur="2s" keyTimes="0;1" values="0 0;100 0"></animateTransform>
  </path>
</g>
</svg>